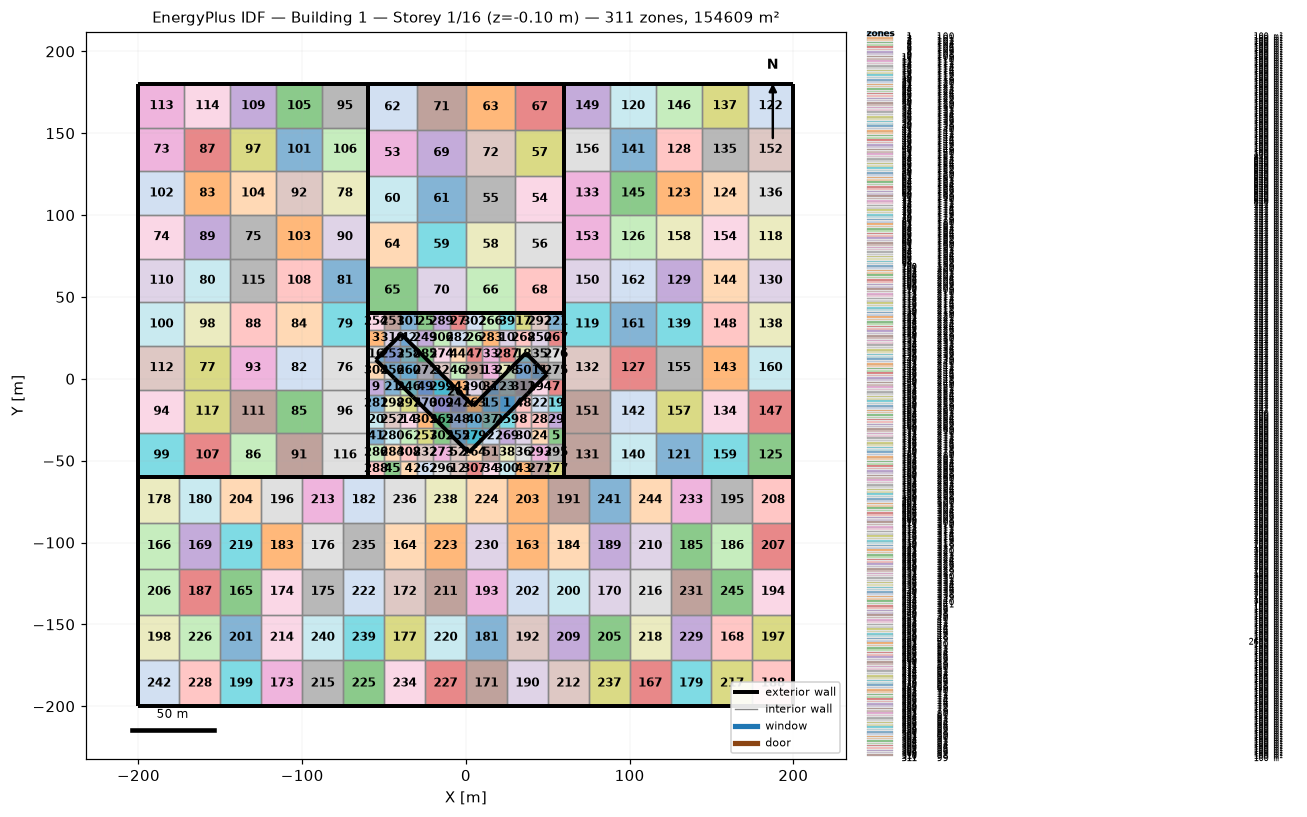
=== STOREY PLAN SPEC (per zone: floor XY polygon, exterior-wall plan segments, windows/doors) ===
zone 1: 100  (100.0 m²)
  floor: (20.00, -10.00) (30.00, -10.00) (30.00, -20.00) (20.00, -20.00)
  interior walls: 4
zone 2: 101  (100.0 m²)
  floor: (10.00, -30.00) (20.00, -30.00) (20.00, -40.00) (10.00, -40.00)
  interior walls: 4
zone 3: 102  (100.0 m²)
  floor: (-60.00, 30.00) (-50.00, 30.00) (-50.00, 20.00) (-60.00, 20.00)
  exterior wall: (-60.00, 30.00) – (-60.00, 20.00)  [10.0 m]
  interior walls: 3
zone 4: 103  (100.0 m²)
  floor: (-40.00, -50.00) (-30.00, -50.00) (-30.00, -60.00) (-40.00, -60.00)
  exterior wall: (-40.00, -60.00) – (-30.00, -60.00)  [10.0 m]
  interior walls: 3
zone 5: 104  (100.0 m²)
  floor: (50.00, -30.00) (60.00, -30.00) (60.00, -40.00) (50.00, -40.00)
  exterior wall: (60.00, -40.00) – (60.00, -30.00)  [10.0 m]
  interior walls: 3
zone 6: 105  (100.0 m²)
  floor: (-40.00, -30.00) (-30.00, -30.00) (-30.00, -40.00) (-40.00, -40.00)
  interior walls: 4
zone 7: 106  (100.0 m²)
  floor: (50.00, 0.00) (60.00, 0.00) (60.00, -10.00) (50.00, -10.00)
  exterior wall: (60.00, -10.00) – (60.00, 0.00)  [10.0 m]
  interior walls: 3
zone 8: 107  (100.0 m²)
  floor: (30.00, -20.00) (40.00, -20.00) (40.00, -30.00) (30.00, -30.00)
  interior walls: 4
zone 9: 108  (100.0 m²)
  floor: (-60.00, 0.00) (-50.00, 0.00) (-50.00, -10.00) (-60.00, -10.00)
  exterior wall: (-60.00, 0.00) – (-60.00, -10.00)  [10.0 m]
  interior walls: 3
zone 10: 109  (100.0 m²)
  floor: (20.00, 30.00) (30.00, 30.00) (30.00, 20.00) (20.00, 20.00)
  interior walls: 4
zone 11: 110  (100.0 m²)
  floor: (40.00, 10.00) (50.00, 10.00) (50.00, 0.00) (40.00, 0.00)
  interior walls: 4
zone 12: 111  (100.0 m²)
  floor: (-10.00, -50.00) (0.00, -50.00) (0.00, -60.00) (-10.00, -60.00)
  exterior wall: (-10.00, -60.00) – (0.00, -60.00)  [10.0 m]
  interior walls: 3
zone 13: 112  (100.0 m²)
  floor: (10.00, 10.00) (20.00, 10.00) (20.00, 0.00) (10.00, 0.00)
  interior walls: 4
zone 14: 113  (100.0 m²)
  floor: (-40.00, -20.00) (-30.00, -20.00) (-30.00, -30.00) (-40.00, -30.00)
  interior walls: 4
zone 15: 114  (100.0 m²)
  floor: (10.00, -10.00) (20.00, -10.00) (20.00, -20.00) (10.00, -20.00)
  interior walls: 4
zone 16: 115  (100.0 m²)
  floor: (-60.00, 20.00) (-50.00, 20.00) (-50.00, 10.00) (-60.00, 10.00)
  exterior wall: (-60.00, 20.00) – (-60.00, 10.00)  [10.0 m]
  interior walls: 3
zone 17: 116  (100.0 m²)
  floor: (30.00, 40.00) (40.00, 40.00) (40.00, 30.00) (30.00, 30.00)
  exterior wall: (40.00, 40.00) – (30.00, 40.00)  [10.0 m]
  interior walls: 3
zone 18: 117  (100.0 m²)
  floor: (30.00, 20.00) (40.00, 20.00) (40.00, 10.00) (30.00, 10.00)
  interior walls: 4
zone 19: 118  (100.0 m²)
  floor: (50.00, -10.00) (60.00, -10.00) (60.00, -20.00) (50.00, -20.00)
  exterior wall: (60.00, -20.00) – (60.00, -10.00)  [10.0 m]
  interior walls: 3
zone 20: 119  (100.0 m²)
  floor: (-60.00, -20.00) (-50.00, -20.00) (-50.00, -30.00) (-60.00, -30.00)
  exterior wall: (-60.00, -20.00) – (-60.00, -30.00)  [10.0 m]
  interior walls: 3
zone 21: 120  (100.0 m²)
  floor: (-50.00, 0.00) (-40.00, 0.00) (-40.00, -10.00) (-50.00, -10.00)
  interior walls: 4
zone 22: 121  (100.0 m²)
  floor: (40.00, -10.00) (50.00, -10.00) (50.00, -20.00) (40.00, -20.00)
  interior walls: 4
zone 23: 122  (100.0 m²)
  floor: (20.00, 0.00) (30.00, 0.00) (30.00, -10.00) (20.00, -10.00)
  interior walls: 4
zone 24: 123  (100.0 m²)
  floor: (40.00, -30.00) (50.00, -30.00) (50.00, -40.00) (40.00, -40.00)
  interior walls: 4
zone 25: 124  (100.0 m²)
  floor: (-30.00, 40.00) (-20.00, 40.00) (-20.00, 30.00) (-30.00, 30.00)
  exterior wall: (-20.00, 40.00) – (-30.00, 40.00)  [10.0 m]
  interior walls: 3
zone 26: 125  (100.0 m²)
  floor: (0.00, 30.00) (10.00, 30.00) (10.00, 20.00) (0.00, 20.00)
  interior walls: 4
zone 27: 126  (100.0 m²)
  floor: (-10.00, 40.00) (0.00, 40.00) (0.00, 30.00) (-10.00, 30.00)
  exterior wall: (0.00, 40.00) – (-10.00, 40.00)  [10.0 m]
  interior walls: 3
zone 28: 127  (100.0 m²)
  floor: (40.00, -20.00) (50.00, -20.00) (50.00, -30.00) (40.00, -30.00)
  interior walls: 4
zone 29: 128  (100.0 m²)
  floor: (50.00, -20.00) (60.00, -20.00) (60.00, -30.00) (50.00, -30.00)
  exterior wall: (60.00, -30.00) – (60.00, -20.00)  [10.0 m]
  interior walls: 3
zone 30: 129  (100.0 m²)
  floor: (30.00, -30.00) (40.00, -30.00) (40.00, -40.00) (30.00, -40.00)
  interior walls: 4
zone 31: 130  (100.0 m²)
  floor: (10.00, 0.00) (20.00, 0.00) (20.00, -10.00) (10.00, -10.00)
  interior walls: 4
zone 32: 131  (100.0 m²)
  floor: (-20.00, 10.00) (-10.00, 10.00) (-10.00, 0.00) (-20.00, 0.00)
  interior walls: 4
zone 33: 132  (100.0 m²)
  floor: (10.00, 20.00) (20.00, 20.00) (20.00, 10.00) (10.00, 10.00)
  interior walls: 4
zone 34: 133  (100.0 m²)
  floor: (10.00, -50.00) (20.00, -50.00) (20.00, -60.00) (10.00, -60.00)
  exterior wall: (10.00, -60.00) – (20.00, -60.00)  [10.0 m]
  interior walls: 3
zone 35: 134  (100.0 m²)
  floor: (40.00, 20.00) (50.00, 20.00) (50.00, 10.00) (40.00, 10.00)
  interior walls: 4
zone 36: 135  (100.0 m²)
  floor: (30.00, -40.00) (40.00, -40.00) (40.00, -50.00) (30.00, -50.00)
  interior walls: 4
zone 37: 136  (100.0 m²)
  floor: (10.00, -20.00) (20.00, -20.00) (20.00, -30.00) (10.00, -30.00)
  interior walls: 4
zone 38: 137  (100.0 m²)
  floor: (20.00, -40.00) (30.00, -40.00) (30.00, -50.00) (20.00, -50.00)
  interior walls: 4
zone 39: 138  (100.0 m²)
  floor: (20.00, 40.00) (30.00, 40.00) (30.00, 30.00) (20.00, 30.00)
  exterior wall: (30.00, 40.00) – (20.00, 40.00)  [10.0 m]
  interior walls: 3
zone 40: 139  (100.0 m²)
  floor: (0.00, -20.00) (10.00, -20.00) (10.00, -30.00) (0.00, -30.00)
  interior walls: 4
zone 41: 140  (100.0 m²)
  floor: (-60.00, -30.00) (-50.00, -30.00) (-50.00, -40.00) (-60.00, -40.00)
  exterior wall: (-60.00, -30.00) – (-60.00, -40.00)  [10.0 m]
  interior walls: 3
zone 42: 141  (100.0 m²)
  floor: (-40.00, 30.00) (-30.00, 30.00) (-30.00, 20.00) (-40.00, 20.00)
  interior walls: 4
zone 43: 142  (100.0 m²)
  floor: (30.00, -50.00) (40.00, -50.00) (40.00, -60.00) (30.00, -60.00)
  exterior wall: (30.00, -60.00) – (40.00, -60.00)  [10.0 m]
  interior walls: 3
zone 44: 143  (100.0 m²)
  floor: (-10.00, 20.00) (0.00, 20.00) (0.00, 10.00) (-10.00, 10.00)
  interior walls: 4
zone 45: 144  (100.0 m²)
  floor: (-50.00, -50.00) (-40.00, -50.00) (-40.00, -60.00) (-50.00, -60.00)
  exterior wall: (-50.00, -60.00) – (-40.00, -60.00)  [10.0 m]
  interior walls: 3
zone 46: 145  (100.0 m²)
  floor: (-10.00, 10.00) (0.00, 10.00) (0.00, 0.00) (-10.00, 0.00)
  interior walls: 4
zone 47: 146  (100.0 m²)
  floor: (0.00, 20.00) (10.00, 20.00) (10.00, 10.00) (0.00, 10.00)
  interior walls: 4
zone 48: 147  (100.0 m²)
  floor: (30.00, -10.00) (40.00, -10.00) (40.00, -20.00) (30.00, -20.00)
  interior walls: 4
zone 49: 148  (100.0 m²)
  floor: (-30.00, 0.00) (-20.00, 0.00) (-20.00, -10.00) (-30.00, -10.00)
  interior walls: 4
zone 50: 149  (100.0 m²)
  floor: (30.00, 10.00) (40.00, 10.00) (40.00, 0.00) (30.00, 0.00)
  interior walls: 4
zone 51: 150  (100.0 m²)
  floor: (10.00, -40.00) (20.00, -40.00) (20.00, -50.00) (10.00, -50.00)
  interior walls: 4
zone 52: 151  (100.0 m²)
  floor: (-10.00, -40.00) (0.00, -40.00) (0.00, -50.00) (-10.00, -50.00)
  interior walls: 4
zone 53: 152  (840.0 m²)
  floor: (-60.00, 152.00) (-30.00, 152.00) (-30.00, 124.00) (-60.00, 124.00)
  exterior wall: (-60.00, 152.00) – (-60.00, 124.00)  [28.0 m]
  interior walls: 3
zone 54: 153  (840.0 m²)
  floor: (30.00, 124.00) (60.00, 124.00) (60.00, 96.00) (30.00, 96.00)
  exterior wall: (60.00, 96.00) – (60.00, 124.00)  [28.0 m]
  interior walls: 3
zone 55: 154  (840.0 m²)
  floor: (0.00, 124.00) (30.00, 124.00) (30.00, 96.00) (0.00, 96.00)
  interior walls: 4
zone 56: 155  (840.0 m²)
  floor: (30.00, 96.00) (60.00, 96.00) (60.00, 68.00) (30.00, 68.00)
  exterior wall: (60.00, 68.00) – (60.00, 96.00)  [28.0 m]
  interior walls: 3
zone 57: 156  (840.0 m²)
  floor: (30.00, 152.00) (60.00, 152.00) (60.00, 124.00) (30.00, 124.00)
  exterior wall: (60.00, 124.00) – (60.00, 152.00)  [28.0 m]
  interior walls: 3
zone 58: 157  (840.0 m²)
  floor: (0.00, 96.00) (30.00, 96.00) (30.00, 68.00) (0.00, 68.00)
  interior walls: 4
zone 59: 158  (840.0 m²)
  floor: (-30.00, 96.00) (0.00, 96.00) (0.00, 68.00) (-30.00, 68.00)
  interior walls: 4
zone 60: 159  (840.0 m²)
  floor: (-60.00, 124.00) (-30.00, 124.00) (-30.00, 96.00) (-60.00, 96.00)
  exterior wall: (-60.00, 124.00) – (-60.00, 96.00)  [28.0 m]
  interior walls: 3
zone 61: 160  (840.0 m²)
  floor: (-30.00, 124.00) (0.00, 124.00) (0.00, 96.00) (-30.00, 96.00)
  interior walls: 4
zone 62: 161  (840.0 m²)
  floor: (-60.00, 180.00) (-30.00, 180.00) (-30.00, 152.00) (-60.00, 152.00)
  exterior wall: (-30.00, 180.00) – (-60.00, 180.00)  [30.0 m]
  exterior wall: (-60.00, 180.00) – (-60.00, 152.00)  [28.0 m]
  interior walls: 2
zone 63: 162  (840.0 m²)
  floor: (0.00, 180.00) (30.00, 180.00) (30.00, 152.00) (0.00, 152.00)
  exterior wall: (30.00, 180.00) – (0.00, 180.00)  [30.0 m]
  interior walls: 3
zone 64: 163  (840.0 m²)
  floor: (-60.00, 96.00) (-30.00, 96.00) (-30.00, 68.00) (-60.00, 68.00)
  exterior wall: (-60.00, 96.00) – (-60.00, 68.00)  [28.0 m]
  interior walls: 3
zone 65: 164  (840.0 m²)
  floor: (-60.00, 68.00) (-30.00, 68.00) (-30.00, 40.00) (-60.00, 40.00)
  exterior wall: (-60.00, 40.00) – (-30.00, 40.00)  [30.0 m]
  exterior wall: (-60.00, 68.00) – (-60.00, 40.00)  [28.0 m]
  interior walls: 2
zone 66: 165  (840.0 m²)
  floor: (0.00, 68.00) (30.00, 68.00) (30.00, 40.00) (0.00, 40.00)
  exterior wall: (0.00, 40.00) – (30.00, 40.00)  [30.0 m]
  interior walls: 3
zone 67: 166  (840.0 m²)
  floor: (30.00, 180.00) (60.00, 180.00) (60.00, 152.00) (30.00, 152.00)
  exterior wall: (60.00, 180.00) – (30.00, 180.00)  [30.0 m]
  exterior wall: (60.00, 152.00) – (60.00, 180.00)  [28.0 m]
  interior walls: 2
zone 68: 167  (840.0 m²)
  floor: (30.00, 68.00) (60.00, 68.00) (60.00, 40.00) (30.00, 40.00)
  exterior wall: (60.00, 40.00) – (60.00, 68.00)  [28.0 m]
  exterior wall: (30.00, 40.00) – (60.00, 40.00)  [30.0 m]
  interior walls: 2
zone 69: 168  (840.0 m²)
  floor: (-30.00, 152.00) (0.00, 152.00) (0.00, 124.00) (-30.00, 124.00)
  interior walls: 4
zone 70: 169  (840.0 m²)
  floor: (-30.00, 68.00) (0.00, 68.00) (0.00, 40.00) (-30.00, 40.00)
  exterior wall: (-30.00, 40.00) – (0.00, 40.00)  [30.0 m]
  interior walls: 3
zone 71: 170  (840.0 m²)
  floor: (-30.00, 180.00) (0.00, 180.00) (0.00, 152.00) (-30.00, 152.00)
  exterior wall: (0.00, 180.00) – (-30.00, 180.00)  [30.0 m]
  interior walls: 3
zone 72: 171  (840.0 m²)
  floor: (0.00, 152.00) (30.00, 152.00) (30.00, 124.00) (0.00, 124.00)
  interior walls: 4
zone 73: 172  (746.7 m²)
  floor: (-200.00, 153.33) (-172.00, 153.33) (-172.00, 126.67) (-200.00, 126.67)
  exterior wall: (-200.00, 153.33) – (-200.00, 126.67)  [26.7 m]
  interior walls: 3
zone 74: 173  (746.7 m²)
  floor: (-200.00, 100.00) (-172.00, 100.00) (-172.00, 73.33) (-200.00, 73.33)
  exterior wall: (-200.00, 100.00) – (-200.00, 73.33)  [26.7 m]
  interior walls: 3
zone 75: 174  (746.7 m²)
  floor: (-144.00, 100.00) (-116.00, 100.00) (-116.00, 73.33) (-144.00, 73.33)
  interior walls: 4
zone 76: 175  (746.7 m²)
  floor: (-88.00, 20.00) (-60.00, 20.00) (-60.00, -6.67) (-88.00, -6.67)
  exterior wall: (-60.00, -6.67) – (-60.00, 20.00)  [26.7 m]
  interior walls: 3
zone 77: 176  (746.7 m²)
  floor: (-172.00, 20.00) (-144.00, 20.00) (-144.00, -6.67) (-172.00, -6.67)
  interior walls: 4
zone 78: 177  (746.7 m²)
  floor: (-88.00, 126.67) (-60.00, 126.67) (-60.00, 100.00) (-88.00, 100.00)
  exterior wall: (-60.00, 100.00) – (-60.00, 126.67)  [26.7 m]
  interior walls: 3
zone 79: 178  (746.7 m²)
  floor: (-88.00, 46.67) (-60.00, 46.67) (-60.00, 20.00) (-88.00, 20.00)
  exterior wall: (-60.00, 20.00) – (-60.00, 46.67)  [26.7 m]
  interior walls: 3
zone 80: 179  (746.7 m²)
  floor: (-172.00, 73.33) (-144.00, 73.33) (-144.00, 46.67) (-172.00, 46.67)
  interior walls: 4
zone 81: 180  (746.7 m²)
  floor: (-88.00, 73.33) (-60.00, 73.33) (-60.00, 46.67) (-88.00, 46.67)
  exterior wall: (-60.00, 46.67) – (-60.00, 73.33)  [26.7 m]
  interior walls: 3
zone 82: 181  (746.7 m²)
  floor: (-116.00, 20.00) (-88.00, 20.00) (-88.00, -6.67) (-116.00, -6.67)
  interior walls: 4
zone 83: 182  (746.7 m²)
  floor: (-172.00, 126.67) (-144.00, 126.67) (-144.00, 100.00) (-172.00, 100.00)
  interior walls: 4
zone 84: 183  (746.7 m²)
  floor: (-116.00, 46.67) (-88.00, 46.67) (-88.00, 20.00) (-116.00, 20.00)
  interior walls: 4
zone 85: 184  (746.7 m²)
  floor: (-116.00, -6.67) (-88.00, -6.67) (-88.00, -33.33) (-116.00, -33.33)
  interior walls: 4
zone 86: 185  (746.7 m²)
  floor: (-144.00, -33.33) (-116.00, -33.33) (-116.00, -60.00) (-144.00, -60.00)
  exterior wall: (-144.00, -60.00) – (-116.00, -60.00)  [28.0 m]
  interior walls: 3
zone 87: 186  (746.7 m²)
  floor: (-172.00, 153.33) (-144.00, 153.33) (-144.00, 126.67) (-172.00, 126.67)
  interior walls: 4
zone 88: 187  (746.7 m²)
  floor: (-144.00, 46.67) (-116.00, 46.67) (-116.00, 20.00) (-144.00, 20.00)
  interior walls: 4
zone 89: 188  (746.7 m²)
  floor: (-172.00, 100.00) (-144.00, 100.00) (-144.00, 73.33) (-172.00, 73.33)
  interior walls: 4
zone 90: 189  (746.7 m²)
  floor: (-88.00, 100.00) (-60.00, 100.00) (-60.00, 73.33) (-88.00, 73.33)
  exterior wall: (-60.00, 73.33) – (-60.00, 100.00)  [26.7 m]
  interior walls: 3
zone 91: 190  (746.7 m²)
  floor: (-116.00, -33.33) (-88.00, -33.33) (-88.00, -60.00) (-116.00, -60.00)
  exterior wall: (-116.00, -60.00) – (-88.00, -60.00)  [28.0 m]
  interior walls: 3
zone 92: 191  (746.7 m²)
  floor: (-116.00, 126.67) (-88.00, 126.67) (-88.00, 100.00) (-116.00, 100.00)
  interior walls: 4
zone 93: 192  (746.7 m²)
  floor: (-144.00, 20.00) (-116.00, 20.00) (-116.00, -6.67) (-144.00, -6.67)
  interior walls: 4
zone 94: 193  (746.7 m²)
  floor: (-200.00, -6.67) (-172.00, -6.67) (-172.00, -33.33) (-200.00, -33.33)
  exterior wall: (-200.00, -6.67) – (-200.00, -33.33)  [26.7 m]
  interior walls: 3
zone 95: 194  (746.7 m²)
  floor: (-88.00, 180.00) (-60.00, 180.00) (-60.00, 153.33) (-88.00, 153.33)
  exterior wall: (-60.00, 180.00) – (-88.00, 180.00)  [28.0 m]
  exterior wall: (-60.00, 153.33) – (-60.00, 180.00)  [26.7 m]
  interior walls: 2
zone 96: 195  (746.7 m²)
  floor: (-88.00, -6.67) (-60.00, -6.67) (-60.00, -33.33) (-88.00, -33.33)
  exterior wall: (-60.00, -33.33) – (-60.00, -6.67)  [26.7 m]
  interior walls: 3
zone 97: 196  (746.7 m²)
  floor: (-144.00, 153.33) (-116.00, 153.33) (-116.00, 126.67) (-144.00, 126.67)
  interior walls: 4
zone 98: 197  (746.7 m²)
  floor: (-172.00, 46.67) (-144.00, 46.67) (-144.00, 20.00) (-172.00, 20.00)
  interior walls: 4
zone 99: 198  (746.7 m²)
  floor: (-200.00, -33.33) (-172.00, -33.33) (-172.00, -60.00) (-200.00, -60.00)
  exterior wall: (-200.00, -60.00) – (-172.00, -60.00)  [28.0 m]
  exterior wall: (-200.00, -33.33) – (-200.00, -60.00)  [26.7 m]
  interior walls: 2
zone 100: 199  (746.7 m²)
  floor: (-200.00, 46.67) (-172.00, 46.67) (-172.00, 20.00) (-200.00, 20.00)
  exterior wall: (-200.00, 46.67) – (-200.00, 20.00)  [26.7 m]
  interior walls: 3
zone 101: 200  (746.7 m²)
  floor: (-116.00, 153.33) (-88.00, 153.33) (-88.00, 126.67) (-116.00, 126.67)
  interior walls: 4
zone 102: 201  (746.7 m²)
  floor: (-200.00, 126.67) (-172.00, 126.67) (-172.00, 100.00) (-200.00, 100.00)
  exterior wall: (-200.00, 126.67) – (-200.00, 100.00)  [26.7 m]
  interior walls: 3
zone 103: 202  (746.7 m²)
  floor: (-116.00, 100.00) (-88.00, 100.00) (-88.00, 73.33) (-116.00, 73.33)
  interior walls: 4
zone 104: 203  (746.7 m²)
  floor: (-144.00, 126.67) (-116.00, 126.67) (-116.00, 100.00) (-144.00, 100.00)
  interior walls: 4
zone 105: 204  (746.7 m²)
  floor: (-116.00, 180.00) (-88.00, 180.00) (-88.00, 153.33) (-116.00, 153.33)
  exterior wall: (-88.00, 180.00) – (-116.00, 180.00)  [28.0 m]
  interior walls: 3
zone 106: 205  (746.7 m²)
  floor: (-88.00, 153.33) (-60.00, 153.33) (-60.00, 126.67) (-88.00, 126.67)
  exterior wall: (-60.00, 126.67) – (-60.00, 153.33)  [26.7 m]
  interior walls: 3
zone 107: 206  (746.7 m²)
  floor: (-172.00, -33.33) (-144.00, -33.33) (-144.00, -60.00) (-172.00, -60.00)
  exterior wall: (-172.00, -60.00) – (-144.00, -60.00)  [28.0 m]
  interior walls: 3
zone 108: 207  (746.7 m²)
  floor: (-116.00, 73.33) (-88.00, 73.33) (-88.00, 46.67) (-116.00, 46.67)
  interior walls: 4
zone 109: 208  (746.7 m²)
  floor: (-144.00, 180.00) (-116.00, 180.00) (-116.00, 153.33) (-144.00, 153.33)
  exterior wall: (-116.00, 180.00) – (-144.00, 180.00)  [28.0 m]
  interior walls: 3
zone 110: 209  (746.7 m²)
  floor: (-200.00, 73.33) (-172.00, 73.33) (-172.00, 46.67) (-200.00, 46.67)
  exterior wall: (-200.00, 73.33) – (-200.00, 46.67)  [26.7 m]
  interior walls: 3
zone 111: 210  (746.7 m²)
  floor: (-144.00, -6.67) (-116.00, -6.67) (-116.00, -33.33) (-144.00, -33.33)
  interior walls: 4
zone 112: 211  (746.7 m²)
  floor: (-200.00, 20.00) (-172.00, 20.00) (-172.00, -6.67) (-200.00, -6.67)
  exterior wall: (-200.00, 20.00) – (-200.00, -6.67)  [26.7 m]
  interior walls: 3
zone 113: 212  (746.7 m²)
  floor: (-200.00, 180.00) (-172.00, 180.00) (-172.00, 153.33) (-200.00, 153.33)
  exterior wall: (-172.00, 180.00) – (-200.00, 180.00)  [28.0 m]
  exterior wall: (-200.00, 180.00) – (-200.00, 153.33)  [26.7 m]
  interior walls: 2
zone 114: 213  (746.7 m²)
  floor: (-172.00, 180.00) (-144.00, 180.00) (-144.00, 153.33) (-172.00, 153.33)
  exterior wall: (-144.00, 180.00) – (-172.00, 180.00)  [28.0 m]
  interior walls: 3
zone 115: 214  (746.7 m²)
  floor: (-144.00, 73.33) (-116.00, 73.33) (-116.00, 46.67) (-144.00, 46.67)
  interior walls: 4
zone 116: 215  (746.7 m²)
  floor: (-88.00, -33.33) (-60.00, -33.33) (-60.00, -60.00) (-88.00, -60.00)
  exterior wall: (-60.00, -60.00) – (-60.00, -33.33)  [26.7 m]
  exterior wall: (-88.00, -60.00) – (-60.00, -60.00)  [28.0 m]
  interior walls: 2
zone 117: 216  (746.7 m²)
  floor: (-172.00, -6.67) (-144.00, -6.67) (-144.00, -33.33) (-172.00, -33.33)
  interior walls: 4
zone 118: 217  (746.7 m²)
  floor: (172.00, 100.00) (200.00, 100.00) (200.00, 73.33) (172.00, 73.33)
  exterior wall: (200.00, 73.33) – (200.00, 100.00)  [26.7 m]
  interior walls: 3
zone 119: 218  (746.7 m²)
  floor: (60.00, 46.67) (88.00, 46.67) (88.00, 20.00) (60.00, 20.00)
  exterior wall: (60.00, 46.67) – (60.00, 20.00)  [26.7 m]
  interior walls: 3
zone 120: 219  (746.7 m²)
  floor: (88.00, 180.00) (116.00, 180.00) (116.00, 153.33) (88.00, 153.33)
  exterior wall: (116.00, 180.00) – (88.00, 180.00)  [28.0 m]
  interior walls: 3
zone 121: 220  (746.7 m²)
  floor: (116.00, -33.33) (144.00, -33.33) (144.00, -60.00) (116.00, -60.00)
  exterior wall: (116.00, -60.00) – (144.00, -60.00)  [28.0 m]
  interior walls: 3
zone 122: 221  (746.7 m²)
  floor: (172.00, 180.00) (200.00, 180.00) (200.00, 153.33) (172.00, 153.33)
  exterior wall: (200.00, 180.00) – (172.00, 180.00)  [28.0 m]
  exterior wall: (200.00, 153.33) – (200.00, 180.00)  [26.7 m]
  interior walls: 2
zone 123: 222  (746.7 m²)
  floor: (116.00, 126.67) (144.00, 126.67) (144.00, 100.00) (116.00, 100.00)
  interior walls: 4
zone 124: 223  (746.7 m²)
  floor: (144.00, 126.67) (172.00, 126.67) (172.00, 100.00) (144.00, 100.00)
  interior walls: 4
zone 125: 224  (746.7 m²)
  floor: (172.00, -33.33) (200.00, -33.33) (200.00, -60.00) (172.00, -60.00)
  exterior wall: (200.00, -60.00) – (200.00, -33.33)  [26.7 m]
  exterior wall: (172.00, -60.00) – (200.00, -60.00)  [28.0 m]
  interior walls: 2
zone 126: 225  (746.7 m²)
  floor: (88.00, 100.00) (116.00, 100.00) (116.00, 73.33) (88.00, 73.33)
  interior walls: 4
zone 127: 226  (746.7 m²)
  floor: (88.00, 20.00) (116.00, 20.00) (116.00, -6.67) (88.00, -6.67)
  interior walls: 4
zone 128: 227  (746.7 m²)
  floor: (116.00, 153.33) (144.00, 153.33) (144.00, 126.67) (116.00, 126.67)
  interior walls: 4
zone 129: 228  (746.7 m²)
  floor: (116.00, 73.33) (144.00, 73.33) (144.00, 46.67) (116.00, 46.67)
  interior walls: 4
zone 130: 229  (746.7 m²)
  floor: (172.00, 73.33) (200.00, 73.33) (200.00, 46.67) (172.00, 46.67)
  exterior wall: (200.00, 46.67) – (200.00, 73.33)  [26.7 m]
  interior walls: 3
zone 131: 230  (746.7 m²)
  floor: (60.00, -33.33) (88.00, -33.33) (88.00, -60.00) (60.00, -60.00)
  exterior wall: (60.00, -60.00) – (88.00, -60.00)  [28.0 m]
  exterior wall: (60.00, -33.33) – (60.00, -60.00)  [26.7 m]
  interior walls: 2
zone 132: 231  (746.7 m²)
  floor: (60.00, 20.00) (88.00, 20.00) (88.00, -6.67) (60.00, -6.67)
  exterior wall: (60.00, 20.00) – (60.00, -6.67)  [26.7 m]
  interior walls: 3
zone 133: 232  (746.7 m²)
  floor: (60.00, 126.67) (88.00, 126.67) (88.00, 100.00) (60.00, 100.00)
  exterior wall: (60.00, 126.67) – (60.00, 100.00)  [26.7 m]
  interior walls: 3
zone 134: 233  (746.7 m²)
  floor: (144.00, -6.67) (172.00, -6.67) (172.00, -33.33) (144.00, -33.33)
  interior walls: 4
zone 135: 234  (746.7 m²)
  floor: (144.00, 153.33) (172.00, 153.33) (172.00, 126.67) (144.00, 126.67)
  interior walls: 4
zone 136: 235  (746.7 m²)
  floor: (172.00, 126.67) (200.00, 126.67) (200.00, 100.00) (172.00, 100.00)
  exterior wall: (200.00, 100.00) – (200.00, 126.67)  [26.7 m]
  interior walls: 3
zone 137: 236  (746.7 m²)
  floor: (144.00, 180.00) (172.00, 180.00) (172.00, 153.33) (144.00, 153.33)
  exterior wall: (172.00, 180.00) – (144.00, 180.00)  [28.0 m]
  interior walls: 3
zone 138: 237  (746.7 m²)
  floor: (172.00, 46.67) (200.00, 46.67) (200.00, 20.00) (172.00, 20.00)
  exterior wall: (200.00, 20.00) – (200.00, 46.67)  [26.7 m]
  interior walls: 3
zone 139: 238  (746.7 m²)
  floor: (116.00, 46.67) (144.00, 46.67) (144.00, 20.00) (116.00, 20.00)
  interior walls: 4
zone 140: 239  (746.7 m²)
  floor: (88.00, -33.33) (116.00, -33.33) (116.00, -60.00) (88.00, -60.00)
  exterior wall: (88.00, -60.00) – (116.00, -60.00)  [28.0 m]
  interior walls: 3
zone 141: 240  (746.7 m²)
  floor: (88.00, 153.33) (116.00, 153.33) (116.00, 126.67) (88.00, 126.67)
  interior walls: 4
zone 142: 241  (746.7 m²)
  floor: (88.00, -6.67) (116.00, -6.67) (116.00, -33.33) (88.00, -33.33)
  interior walls: 4
zone 143: 242  (746.7 m²)
  floor: (144.00, 20.00) (172.00, 20.00) (172.00, -6.67) (144.00, -6.67)
  interior walls: 4
zone 144: 243  (746.7 m²)
  floor: (144.00, 73.33) (172.00, 73.33) (172.00, 46.67) (144.00, 46.67)
  interior walls: 4
zone 145: 244  (746.7 m²)
  floor: (88.00, 126.67) (116.00, 126.67) (116.00, 100.00) (88.00, 100.00)
  interior walls: 4
zone 146: 245  (746.7 m²)
  floor: (116.00, 180.00) (144.00, 180.00) (144.00, 153.33) (116.00, 153.33)
  exterior wall: (144.00, 180.00) – (116.00, 180.00)  [28.0 m]
  interior walls: 3
zone 147: 246  (746.7 m²)
  floor: (172.00, -6.67) (200.00, -6.67) (200.00, -33.33) (172.00, -33.33)
  exterior wall: (200.00, -33.33) – (200.00, -6.67)  [26.7 m]
  interior walls: 3
zone 148: 247  (746.7 m²)
  floor: (144.00, 46.67) (172.00, 46.67) (172.00, 20.00) (144.00, 20.00)
  interior walls: 4
zone 149: 248  (746.7 m²)
  floor: (60.00, 180.00) (88.00, 180.00) (88.00, 153.33) (60.00, 153.33)
  exterior wall: (88.00, 180.00) – (60.00, 180.00)  [28.0 m]
  exterior wall: (60.00, 180.00) – (60.00, 153.33)  [26.7 m]
  interior walls: 2
zone 150: 249  (746.7 m²)
  floor: (60.00, 73.33) (88.00, 73.33) (88.00, 46.67) (60.00, 46.67)
  exterior wall: (60.00, 73.33) – (60.00, 46.67)  [26.7 m]
  interior walls: 3
zone 151: 250  (746.7 m²)
  floor: (60.00, -6.67) (88.00, -6.67) (88.00, -33.33) (60.00, -33.33)
  exterior wall: (60.00, -6.67) – (60.00, -33.33)  [26.7 m]
  interior walls: 3
zone 152: 251  (746.7 m²)
  floor: (172.00, 153.33) (200.00, 153.33) (200.00, 126.67) (172.00, 126.67)
  exterior wall: (200.00, 126.67) – (200.00, 153.33)  [26.7 m]
  interior walls: 3
zone 153: 252  (746.7 m²)
  floor: (60.00, 100.00) (88.00, 100.00) (88.00, 73.33) (60.00, 73.33)
  exterior wall: (60.00, 100.00) – (60.00, 73.33)  [26.7 m]
  interior walls: 3
zone 154: 253  (746.7 m²)
  floor: (144.00, 100.00) (172.00, 100.00) (172.00, 73.33) (144.00, 73.33)
  interior walls: 4
zone 155: 254  (746.7 m²)
  floor: (116.00, 20.00) (144.00, 20.00) (144.00, -6.67) (116.00, -6.67)
  interior walls: 4
zone 156: 255  (746.7 m²)
  floor: (60.00, 153.33) (88.00, 153.33) (88.00, 126.67) (60.00, 126.67)
  exterior wall: (60.00, 153.33) – (60.00, 126.67)  [26.7 m]
  interior walls: 3
zone 157: 256  (746.7 m²)
  floor: (116.00, -6.67) (144.00, -6.67) (144.00, -33.33) (116.00, -33.33)
  interior walls: 4
zone 158: 257  (746.7 m²)
  floor: (116.00, 100.00) (144.00, 100.00) (144.00, 73.33) (116.00, 73.33)
  interior walls: 4
zone 159: 258  (746.7 m²)
  floor: (144.00, -33.33) (172.00, -33.33) (172.00, -60.00) (144.00, -60.00)
  exterior wall: (144.00, -60.00) – (172.00, -60.00)  [28.0 m]
  interior walls: 3
zone 160: 259  (746.7 m²)
  floor: (172.00, 20.00) (200.00, 20.00) (200.00, -6.67) (172.00, -6.67)
  exterior wall: (200.00, -6.67) – (200.00, 20.00)  [26.7 m]
  interior walls: 3
zone 161: 260  (746.7 m²)
  floor: (88.00, 46.67) (116.00, 46.67) (116.00, 20.00) (88.00, 20.00)
  interior walls: 4
zone 162: 261  (746.7 m²)
  floor: (88.00, 73.33) (116.00, 73.33) (116.00, 46.67) (88.00, 46.67)
  interior walls: 4
zone 163: 262  (700.0 m²)
  floor: (25.00, -88.00) (50.00, -88.00) (50.00, -116.00) (25.00, -116.00)
  interior walls: 4
zone 164: 263  (700.0 m²)
  floor: (-50.00, -88.00) (-25.00, -88.00) (-25.00, -116.00) (-50.00, -116.00)
  interior walls: 4
zone 165: 264  (700.0 m²)
  floor: (-150.00, -116.00) (-125.00, -116.00) (-125.00, -144.00) (-150.00, -144.00)
  interior walls: 4
zone 166: 265  (700.0 m²)
  floor: (-200.00, -88.00) (-175.00, -88.00) (-175.00, -116.00) (-200.00, -116.00)
  exterior wall: (-200.00, -88.00) – (-200.00, -116.00)  [28.0 m]
  interior walls: 3
zone 167: 266  (700.0 m²)
  floor: (100.00, -172.00) (125.00, -172.00) (125.00, -200.00) (100.00, -200.00)
  exterior wall: (100.00, -200.00) – (125.00, -200.00)  [25.0 m]
  interior walls: 3
zone 168: 267  (700.0 m²)
  floor: (150.00, -144.00) (175.00, -144.00) (175.00, -172.00) (150.00, -172.00)
  interior walls: 4
zone 169: 268  (700.0 m²)
  floor: (-175.00, -88.00) (-150.00, -88.00) (-150.00, -116.00) (-175.00, -116.00)
  interior walls: 4
zone 170: 269  (700.0 m²)
  floor: (75.00, -116.00) (100.00, -116.00) (100.00, -144.00) (75.00, -144.00)
  interior walls: 4
zone 171: 270  (700.0 m²)
  floor: (0.00, -172.00) (25.00, -172.00) (25.00, -200.00) (0.00, -200.00)
  exterior wall: (0.00, -200.00) – (25.00, -200.00)  [25.0 m]
  interior walls: 3
zone 172: 271  (700.0 m²)
  floor: (-50.00, -116.00) (-25.00, -116.00) (-25.00, -144.00) (-50.00, -144.00)
  interior walls: 4
zone 173: 272  (700.0 m²)
  floor: (-125.00, -172.00) (-100.00, -172.00) (-100.00, -200.00) (-125.00, -200.00)
  exterior wall: (-125.00, -200.00) – (-100.00, -200.00)  [25.0 m]
  interior walls: 3
zone 174: 273  (700.0 m²)
  floor: (-125.00, -116.00) (-100.00, -116.00) (-100.00, -144.00) (-125.00, -144.00)
  interior walls: 4
zone 175: 274  (700.0 m²)
  floor: (-100.00, -116.00) (-75.00, -116.00) (-75.00, -144.00) (-100.00, -144.00)
  interior walls: 4
zone 176: 275  (700.0 m²)
  floor: (-100.00, -88.00) (-75.00, -88.00) (-75.00, -116.00) (-100.00, -116.00)
  interior walls: 4
zone 177: 276  (700.0 m²)
  floor: (-50.00, -144.00) (-25.00, -144.00) (-25.00, -172.00) (-50.00, -172.00)
  interior walls: 4
zone 178: 277  (700.0 m²)
  floor: (-200.00, -60.00) (-175.00, -60.00) (-175.00, -88.00) (-200.00, -88.00)
  exterior wall: (-175.00, -60.00) – (-200.00, -60.00)  [25.0 m]
  exterior wall: (-200.00, -60.00) – (-200.00, -88.00)  [28.0 m]
  interior walls: 2
zone 179: 278  (700.0 m²)
  floor: (125.00, -172.00) (150.00, -172.00) (150.00, -200.00) (125.00, -200.00)
  exterior wall: (125.00, -200.00) – (150.00, -200.00)  [25.0 m]
  interior walls: 3
zone 180: 279  (700.0 m²)
  floor: (-175.00, -60.00) (-150.00, -60.00) (-150.00, -88.00) (-175.00, -88.00)
  exterior wall: (-150.00, -60.00) – (-175.00, -60.00)  [25.0 m]
  interior walls: 3
zone 181: 280  (700.0 m²)
  floor: (0.00, -144.00) (25.00, -144.00) (25.00, -172.00) (0.00, -172.00)
  interior walls: 4
zone 182: 281  (700.0 m²)
  floor: (-75.00, -60.00) (-50.00, -60.00) (-50.00, -88.00) (-75.00, -88.00)
  exterior wall: (-50.00, -60.00) – (-75.00, -60.00)  [25.0 m]
  interior walls: 3
zone 183: 282  (700.0 m²)
  floor: (-125.00, -88.00) (-100.00, -88.00) (-100.00, -116.00) (-125.00, -116.00)
  interior walls: 4
zone 184: 283  (700.0 m²)
  floor: (50.00, -88.00) (75.00, -88.00) (75.00, -116.00) (50.00, -116.00)
  interior walls: 4
zone 185: 284  (700.0 m²)
  floor: (125.00, -88.00) (150.00, -88.00) (150.00, -116.00) (125.00, -116.00)
  interior walls: 4
zone 186: 285  (700.0 m²)
  floor: (150.00, -88.00) (175.00, -88.00) (175.00, -116.00) (150.00, -116.00)
  interior walls: 4
zone 187: 286  (700.0 m²)
  floor: (-175.00, -116.00) (-150.00, -116.00) (-150.00, -144.00) (-175.00, -144.00)
  interior walls: 4
zone 188: 287  (700.0 m²)
  floor: (175.00, -172.00) (200.00, -172.00) (200.00, -200.00) (175.00, -200.00)
  exterior wall: (200.00, -200.00) – (200.00, -172.00)  [28.0 m]
  exterior wall: (175.00, -200.00) – (200.00, -200.00)  [25.0 m]
  interior walls: 2
zone 189: 288  (700.0 m²)
  floor: (75.00, -88.00) (100.00, -88.00) (100.00, -116.00) (75.00, -116.00)
  interior walls: 4
zone 190: 289  (700.0 m²)
  floor: (25.00, -172.00) (50.00, -172.00) (50.00, -200.00) (25.00, -200.00)
  exterior wall: (25.00, -200.00) – (50.00, -200.00)  [25.0 m]
  interior walls: 3
zone 191: 290  (700.0 m²)
  floor: (50.00, -60.00) (75.00, -60.00) (75.00, -88.00) (50.00, -88.00)
  exterior wall: (75.00, -60.00) – (50.00, -60.00)  [25.0 m]
  interior walls: 3
zone 192: 291  (700.0 m²)
  floor: (25.00, -144.00) (50.00, -144.00) (50.00, -172.00) (25.00, -172.00)
  interior walls: 4
zone 193: 292  (700.0 m²)
  floor: (0.00, -116.00) (25.00, -116.00) (25.00, -144.00) (0.00, -144.00)
  interior walls: 4
zone 194: 293  (700.0 m²)
  floor: (175.00, -116.00) (200.00, -116.00) (200.00, -144.00) (175.00, -144.00)
  exterior wall: (200.00, -144.00) – (200.00, -116.00)  [28.0 m]
  interior walls: 3
zone 195: 294  (700.0 m²)
  floor: (150.00, -60.00) (175.00, -60.00) (175.00, -88.00) (150.00, -88.00)
  exterior wall: (175.00, -60.00) – (150.00, -60.00)  [25.0 m]
  interior walls: 3
zone 196: 295  (700.0 m²)
  floor: (-125.00, -60.00) (-100.00, -60.00) (-100.00, -88.00) (-125.00, -88.00)
  exterior wall: (-100.00, -60.00) – (-125.00, -60.00)  [25.0 m]
  interior walls: 3
zone 197: 296  (700.0 m²)
  floor: (175.00, -144.00) (200.00, -144.00) (200.00, -172.00) (175.00, -172.00)
  exterior wall: (200.00, -172.00) – (200.00, -144.00)  [28.0 m]
  interior walls: 3
zone 198: 297  (700.0 m²)
  floor: (-200.00, -144.00) (-175.00, -144.00) (-175.00, -172.00) (-200.00, -172.00)
  exterior wall: (-200.00, -144.00) – (-200.00, -172.00)  [28.0 m]
  interior walls: 3
zone 199: 298  (700.0 m²)
  floor: (-150.00, -172.00) (-125.00, -172.00) (-125.00, -200.00) (-150.00, -200.00)
  exterior wall: (-150.00, -200.00) – (-125.00, -200.00)  [25.0 m]
  interior walls: 3
zone 200: 299  (700.0 m²)
  floor: (50.00, -116.00) (75.00, -116.00) (75.00, -144.00) (50.00, -144.00)
  interior walls: 4
zone 201: 300  (700.0 m²)
  floor: (-150.00, -144.00) (-125.00, -144.00) (-125.00, -172.00) (-150.00, -172.00)
  interior walls: 4
zone 202: 301  (700.0 m²)
  floor: (25.00, -116.00) (50.00, -116.00) (50.00, -144.00) (25.00, -144.00)
  interior walls: 4
zone 203: 302  (700.0 m²)
  floor: (25.00, -60.00) (50.00, -60.00) (50.00, -88.00) (25.00, -88.00)
  exterior wall: (50.00, -60.00) – (25.00, -60.00)  [25.0 m]
  interior walls: 3
zone 204: 303  (700.0 m²)
  floor: (-150.00, -60.00) (-125.00, -60.00) (-125.00, -88.00) (-150.00, -88.00)
  exterior wall: (-125.00, -60.00) – (-150.00, -60.00)  [25.0 m]
  interior walls: 3
zone 205: 304  (700.0 m²)
  floor: (75.00, -144.00) (100.00, -144.00) (100.00, -172.00) (75.00, -172.00)
  interior walls: 4
zone 206: 305  (700.0 m²)
  floor: (-200.00, -116.00) (-175.00, -116.00) (-175.00, -144.00) (-200.00, -144.00)
  exterior wall: (-200.00, -116.00) – (-200.00, -144.00)  [28.0 m]
  interior walls: 3
zone 207: 306  (700.0 m²)
  floor: (175.00, -88.00) (200.00, -88.00) (200.00, -116.00) (175.00, -116.00)
  exterior wall: (200.00, -116.00) – (200.00, -88.00)  [28.0 m]
  interior walls: 3
zone 208: 307  (700.0 m²)
  floor: (175.00, -60.00) (200.00, -60.00) (200.00, -88.00) (175.00, -88.00)
  exterior wall: (200.00, -60.00) – (175.00, -60.00)  [25.0 m]
  exterior wall: (200.00, -88.00) – (200.00, -60.00)  [28.0 m]
  interior walls: 2
zone 209: 308  (700.0 m²)
  floor: (50.00, -144.00) (75.00, -144.00) (75.00, -172.00) (50.00, -172.00)
  interior walls: 4
zone 210: 309  (700.0 m²)
  floor: (100.00, -88.00) (125.00, -88.00) (125.00, -116.00) (100.00, -116.00)
  interior walls: 4
zone 211: 310  (700.0 m²)
  floor: (-25.00, -116.00) (0.00, -116.00) (0.00, -144.00) (-25.00, -144.00)
  interior walls: 4
zone 212: 311  (700.0 m²)
  floor: (50.00, -172.00) (75.00, -172.00) (75.00, -200.00) (50.00, -200.00)
  exterior wall: (50.00, -200.00) – (75.00, -200.00)  [25.0 m]
  interior walls: 3
zone 213: 312  (700.0 m²)
  floor: (-100.00, -60.00) (-75.00, -60.00) (-75.00, -88.00) (-100.00, -88.00)
  exterior wall: (-75.00, -60.00) – (-100.00, -60.00)  [25.0 m]
  interior walls: 3
zone 214: 313  (700.0 m²)
  floor: (-125.00, -144.00) (-100.00, -144.00) (-100.00, -172.00) (-125.00, -172.00)
  interior walls: 4
zone 215: 314  (700.0 m²)
  floor: (-100.00, -172.00) (-75.00, -172.00) (-75.00, -200.00) (-100.00, -200.00)
  exterior wall: (-100.00, -200.00) – (-75.00, -200.00)  [25.0 m]
  interior walls: 3
zone 216: 315  (700.0 m²)
  floor: (100.00, -116.00) (125.00, -116.00) (125.00, -144.00) (100.00, -144.00)
  interior walls: 4
zone 217: 316  (700.0 m²)
  floor: (150.00, -172.00) (175.00, -172.00) (175.00, -200.00) (150.00, -200.00)
  exterior wall: (150.00, -200.00) – (175.00, -200.00)  [25.0 m]
  interior walls: 3
zone 218: 317  (700.0 m²)
  floor: (100.00, -144.00) (125.00, -144.00) (125.00, -172.00) (100.00, -172.00)
  interior walls: 4
zone 219: 318  (700.0 m²)
  floor: (-150.00, -88.00) (-125.00, -88.00) (-125.00, -116.00) (-150.00, -116.00)
  interior walls: 4
zone 220: 319  (700.0 m²)
  floor: (-25.00, -144.00) (0.00, -144.00) (0.00, -172.00) (-25.00, -172.00)
  interior walls: 4
zone 221: 32  (100.0 m²)
  floor: (50.00, 40.00) (60.00, 40.00) (60.00, 30.00) (50.00, 30.00)
  exterior wall: (60.00, 40.00) – (50.00, 40.00)  [10.0 m]
  exterior wall: (60.00, 30.00) – (60.00, 40.00)  [10.0 m]
  interior walls: 2
zone 222: 320  (700.0 m²)
  floor: (-75.00, -116.00) (-50.00, -116.00) (-50.00, -144.00) (-75.00, -144.00)
  interior walls: 4
zone 223: 321  (700.0 m²)
  floor: (-25.00, -88.00) (0.00, -88.00) (0.00, -116.00) (-25.00, -116.00)
  interior walls: 4
zone 224: 322  (700.0 m²)
  floor: (0.00, -60.00) (25.00, -60.00) (25.00, -88.00) (0.00, -88.00)
  exterior wall: (25.00, -60.00) – (0.00, -60.00)  [25.0 m]
  interior walls: 3
zone 225: 323  (700.0 m²)
  floor: (-75.00, -172.00) (-50.00, -172.00) (-50.00, -200.00) (-75.00, -200.00)
  exterior wall: (-75.00, -200.00) – (-50.00, -200.00)  [25.0 m]
  interior walls: 3
zone 226: 324  (700.0 m²)
  floor: (-175.00, -144.00) (-150.00, -144.00) (-150.00, -172.00) (-175.00, -172.00)
  interior walls: 4
zone 227: 325  (700.0 m²)
  floor: (-25.00, -172.00) (0.00, -172.00) (0.00, -200.00) (-25.00, -200.00)
  exterior wall: (-25.00, -200.00) – (0.00, -200.00)  [25.0 m]
  interior walls: 3
zone 228: 326  (700.0 m²)
  floor: (-175.00, -172.00) (-150.00, -172.00) (-150.00, -200.00) (-175.00, -200.00)
  exterior wall: (-175.00, -200.00) – (-150.00, -200.00)  [25.0 m]
  interior walls: 3
zone 229: 327  (700.0 m²)
  floor: (125.00, -144.00) (150.00, -144.00) (150.00, -172.00) (125.00, -172.00)
  interior walls: 4
zone 230: 328  (700.0 m²)
  floor: (0.00, -88.00) (25.00, -88.00) (25.00, -116.00) (0.00, -116.00)
  interior walls: 4
zone 231: 329  (700.0 m²)
  floor: (125.00, -116.00) (150.00, -116.00) (150.00, -144.00) (125.00, -144.00)
  interior walls: 4
zone 232: 33  (100.0 m²)
  floor: (-30.00, -40.00) (-20.00, -40.00) (-20.00, -50.00) (-30.00, -50.00)
  interior walls: 4
zone 233: 330  (700.0 m²)
  floor: (125.00, -60.00) (150.00, -60.00) (150.00, -88.00) (125.00, -88.00)
  exterior wall: (150.00, -60.00) – (125.00, -60.00)  [25.0 m]
  interior walls: 3
zone 234: 331  (700.0 m²)
  floor: (-50.00, -172.00) (-25.00, -172.00) (-25.00, -200.00) (-50.00, -200.00)
  exterior wall: (-50.00, -200.00) – (-25.00, -200.00)  [25.0 m]
  interior walls: 3
zone 235: 332  (700.0 m²)
  floor: (-75.00, -88.00) (-50.00, -88.00) (-50.00, -116.00) (-75.00, -116.00)
  interior walls: 4
zone 236: 333  (700.0 m²)
  floor: (-50.00, -60.00) (-25.00, -60.00) (-25.00, -88.00) (-50.00, -88.00)
  exterior wall: (-25.00, -60.00) – (-50.00, -60.00)  [25.0 m]
  interior walls: 3
zone 237: 334  (700.0 m²)
  floor: (75.00, -172.00) (100.00, -172.00) (100.00, -200.00) (75.00, -200.00)
  exterior wall: (75.00, -200.00) – (100.00, -200.00)  [25.0 m]
  interior walls: 3
zone 238: 335  (700.0 m²)
  floor: (-25.00, -60.00) (0.00, -60.00) (0.00, -88.00) (-25.00, -88.00)
  exterior wall: (0.00, -60.00) – (-25.00, -60.00)  [25.0 m]
  interior walls: 3
zone 239: 336  (700.0 m²)
  floor: (-75.00, -144.00) (-50.00, -144.00) (-50.00, -172.00) (-75.00, -172.00)
  interior walls: 4
zone 240: 337  (700.0 m²)
  floor: (-100.00, -144.00) (-75.00, -144.00) (-75.00, -172.00) (-100.00, -172.00)
  interior walls: 4
zone 241: 338  (700.0 m²)
  floor: (75.00, -60.00) (100.00, -60.00) (100.00, -88.00) (75.00, -88.00)
  exterior wall: (100.00, -60.00) – (75.00, -60.00)  [25.0 m]
  interior walls: 3
zone 242: 339  (700.0 m²)
  floor: (-200.00, -172.00) (-175.00, -172.00) (-175.00, -200.00) (-200.00, -200.00)
  exterior wall: (-200.00, -200.00) – (-175.00, -200.00)  [25.0 m]
  exterior wall: (-200.00, -172.00) – (-200.00, -200.00)  [28.0 m]
  interior walls: 2
zone 243: 34  (100.0 m²)
  floor: (-10.00, 0.00) (0.00, 0.00) (0.00, -10.00) (-10.00, -10.00)
  interior walls: 4
zone 244: 340  (700.0 m²)
  floor: (100.00, -60.00) (125.00, -60.00) (125.00, -88.00) (100.00, -88.00)
  exterior wall: (125.00, -60.00) – (100.00, -60.00)  [25.0 m]
  interior walls: 3
zone 245: 341  (700.0 m²)
  floor: (150.00, -116.00) (175.00, -116.00) (175.00, -144.00) (150.00, -144.00)
  interior walls: 4
zone 246: 35  (100.0 m²)
  floor: (-40.00, 0.00) (-30.00, 0.00) (-30.00, -10.00) (-40.00, -10.00)
  interior walls: 4
zone 247: 36  (100.0 m²)
  floor: (-10.00, -10.00) (0.00, -10.00) (0.00, -20.00) (-10.00, -20.00)
  interior walls: 4
zone 248: 37  (100.0 m²)
  floor: (-10.00, -20.00) (0.00, -20.00) (0.00, -30.00) (-10.00, -30.00)
  interior walls: 4
zone 249: 38  (100.0 m²)
  floor: (-30.00, 30.00) (-20.00, 30.00) (-20.00, 20.00) (-30.00, 20.00)
  interior walls: 4
zone 250: 39  (100.0 m²)
  floor: (40.00, 30.00) (50.00, 30.00) (50.00, 20.00) (40.00, 20.00)
  interior walls: 4
zone 251: 40  (100.0 m²)
  floor: (-50.00, 40.00) (-40.00, 40.00) (-40.00, 30.00) (-50.00, 30.00)
  exterior wall: (-40.00, 40.00) – (-50.00, 40.00)  [10.0 m]
  interior walls: 3
zone 252: 41  (100.0 m²)
  floor: (-50.00, -20.00) (-40.00, -20.00) (-40.00, -30.00) (-50.00, -30.00)
  interior walls: 4
zone 253: 42  (100.0 m²)
  floor: (-50.00, 20.00) (-40.00, 20.00) (-40.00, 10.00) (-50.00, 10.00)
  interior walls: 4
zone 254: 43  (100.0 m²)
  floor: (-60.00, 40.00) (-50.00, 40.00) (-50.00, 30.00) (-60.00, 30.00)
  exterior wall: (-50.00, 40.00) – (-60.00, 40.00)  [10.0 m]
  exterior wall: (-60.00, 40.00) – (-60.00, 30.00)  [10.0 m]
  interior walls: 2
zone 255: 44  (100.0 m²)
  floor: (-10.00, -30.00) (0.00, -30.00) (0.00, -40.00) (-10.00, -40.00)
  interior walls: 4
zone 256: 45  (100.0 m²)
  floor: (-50.00, 10.00) (-40.00, 10.00) (-40.00, 0.00) (-50.00, 0.00)
  interior walls: 4
zone 257: 46  (100.0 m²)
  floor: (-30.00, -30.00) (-20.00, -30.00) (-20.00, -40.00) (-30.00, -40.00)
  interior walls: 4
zone 258: 47  (100.0 m²)
  floor: (-40.00, 20.00) (-30.00, 20.00) (-30.00, 10.00) (-40.00, 10.00)
  interior walls: 4
zone 259: 48  (100.0 m²)
  floor: (20.00, -20.00) (30.00, -20.00) (30.00, -30.00) (20.00, -30.00)
  interior walls: 4
zone 260: 49  (100.0 m²)
  floor: (-40.00, 10.00) (-30.00, 10.00) (-30.00, 0.00) (-40.00, 0.00)
  interior walls: 4
zone 261: 5  (2608.9 m²)
  floor: (-55.06, 11.67) (-47.23, 19.49) (-39.41, 27.31) (-28.45, 16.36) (-17.50, 5.40) (-6.54, -5.56) (4.42, -16.51) (15.15, -5.78) (25.89, 4.95) (36.62, 15.69) (43.09, 9.22) (49.55, 2.76) (37.59, -9.20) (25.63, -21.17) (13.67, -33.13) (1.70, -45.09) (-9.65, -33.74) (-21.00, -22.39) (-32.35, -11.04) (-43.70, 0.32)
  exterior wall: (36.62, 15.69) – (25.89, 4.95)  [15.2 m]
  exterior wall: (43.09, 9.22) – (36.62, 15.69)  [9.1 m]
  exterior wall: (49.55, 2.76) – (43.09, 9.22)  [9.1 m]
  exterior wall: (37.59, -9.20) – (49.55, 2.76)  [16.9 m]
  exterior wall: (25.63, -21.17) – (37.59, -9.20)  [16.9 m]
  exterior wall: (13.67, -33.13) – (25.63, -21.17)  [16.9 m]
  exterior wall: (1.70, -45.09) – (13.67, -33.13)  [16.9 m]
  exterior wall: (-9.65, -33.74) – (1.70, -45.09)  [16.1 m]
  exterior wall: (-21.00, -22.39) – (-9.65, -33.74)  [16.1 m]
  exterior wall: (-32.35, -11.04) – (-21.00, -22.39)  [16.1 m]
  exterior wall: (-47.23, 19.49) – (-55.06, 11.67)  [11.1 m]
  exterior wall: (-43.70, 0.32) – (-32.35, -11.04)  [16.1 m]
  exterior wall: (-55.06, 11.67) – (-43.70, 0.32)  [16.1 m]
  exterior wall: (-39.41, 27.31) – (-47.23, 19.49)  [11.1 m]
  exterior wall: (-28.45, 16.36) – (-39.41, 27.31)  [15.5 m]
  exterior wall: (-17.50, 5.40) – (-28.45, 16.36)  [15.5 m]
  exterior wall: (-6.54, -5.56) – (-17.50, 5.40)  [15.5 m]
  exterior wall: (4.42, -16.51) – (-6.54, -5.56)  [15.5 m]
  exterior wall: (15.15, -5.78) – (4.42, -16.51)  [15.2 m]
  exterior wall: (25.89, 4.95) – (15.15, -5.78)  [15.2 m]
zone 262: 50  (100.0 m²)
  floor: (-30.00, -50.00) (-20.00, -50.00) (-20.00, -60.00) (-30.00, -60.00)
  exterior wall: (-30.00, -60.00) – (-20.00, -60.00)  [10.0 m]
  interior walls: 3
zone 263: 51  (100.0 m²)
  floor: (0.00, -10.00) (10.00, -10.00) (10.00, -20.00) (0.00, -20.00)
  interior walls: 4
zone 264: 52  (100.0 m²)
  floor: (0.00, -40.00) (10.00, -40.00) (10.00, -50.00) (0.00, -50.00)
  interior walls: 4
zone 265: 53  (100.0 m²)
  floor: (-20.00, -20.00) (-10.00, -20.00) (-10.00, -30.00) (-20.00, -30.00)
  interior walls: 4
zone 266: 54  (100.0 m²)
  floor: (10.00, 40.00) (20.00, 40.00) (20.00, 30.00) (10.00, 30.00)
  exterior wall: (20.00, 40.00) – (10.00, 40.00)  [10.0 m]
  interior walls: 3
zone 267: 55  (100.0 m²)
  floor: (50.00, 30.00) (60.00, 30.00) (60.00, 20.00) (50.00, 20.00)
  exterior wall: (60.00, 20.00) – (60.00, 30.00)  [10.0 m]
  interior walls: 3
zone 268: 56  (100.0 m²)
  floor: (30.00, 30.00) (40.00, 30.00) (40.00, 20.00) (30.00, 20.00)
  interior walls: 4
zone 269: 57  (100.0 m²)
  floor: (20.00, -30.00) (30.00, -30.00) (30.00, -40.00) (20.00, -40.00)
  interior walls: 4
zone 270: 58  (100.0 m²)
  floor: (-30.00, -10.00) (-20.00, -10.00) (-20.00, -20.00) (-30.00, -20.00)
  interior walls: 4
zone 271: 59  (100.0 m²)
  floor: (40.00, -50.00) (50.00, -50.00) (50.00, -60.00) (40.00, -60.00)
  exterior wall: (40.00, -60.00) – (50.00, -60.00)  [10.0 m]
  interior walls: 3
zone 272: 60  (100.0 m²)
  floor: (-30.00, 10.00) (-20.00, 10.00) (-20.00, 0.00) (-30.00, 0.00)
  interior walls: 4
zone 273: 61  (100.0 m²)
  floor: (-20.00, -40.00) (-10.00, -40.00) (-10.00, -50.00) (-20.00, -50.00)
  interior walls: 4
zone 274: 62  (100.0 m²)
  floor: (-20.00, 20.00) (-10.00, 20.00) (-10.00, 10.00) (-20.00, 10.00)
  interior walls: 4
zone 275: 63  (100.0 m²)
  floor: (50.00, 10.00) (60.00, 10.00) (60.00, 0.00) (50.00, 0.00)
  exterior wall: (60.00, 0.00) – (60.00, 10.00)  [10.0 m]
  interior walls: 3
zone 276: 64  (100.0 m²)
  floor: (50.00, 20.00) (60.00, 20.00) (60.00, 10.00) (50.00, 10.00)
  exterior wall: (60.00, 10.00) – (60.00, 20.00)  [10.0 m]
  interior walls: 3
zone 277: 65  (100.0 m²)
  floor: (50.00, -50.00) (60.00, -50.00) (60.00, -60.00) (50.00, -60.00)
  exterior wall: (60.00, -60.00) – (60.00, -50.00)  [10.0 m]
  exterior wall: (50.00, -60.00) – (60.00, -60.00)  [10.0 m]
  interior walls: 2
zone 278: 66  (100.0 m²)
  floor: (20.00, 10.00) (30.00, 10.00) (30.00, 0.00) (20.00, 0.00)
  interior walls: 4
zone 279: 67  (100.0 m²)
  floor: (0.00, -30.00) (10.00, -30.00) (10.00, -40.00) (0.00, -40.00)
  interior walls: 4
zone 280: 68  (100.0 m²)
  floor: (-50.00, -30.00) (-40.00, -30.00) (-40.00, -40.00) (-50.00, -40.00)
  interior walls: 4
zone 281: 69  (100.0 m²)
  floor: (-60.00, -10.00) (-50.00, -10.00) (-50.00, -20.00) (-60.00, -20.00)
  exterior wall: (-60.00, -10.00) – (-60.00, -20.00)  [10.0 m]
  interior walls: 3
zone 282: 70  (100.0 m²)
  floor: (-10.00, 30.00) (0.00, 30.00) (0.00, 20.00) (-10.00, 20.00)
  interior walls: 4
zone 283: 71  (100.0 m²)
  floor: (10.00, 30.00) (20.00, 30.00) (20.00, 20.00) (10.00, 20.00)
  interior walls: 4
zone 284: 72  (100.0 m²)
  floor: (-50.00, -40.00) (-40.00, -40.00) (-40.00, -50.00) (-50.00, -50.00)
  interior walls: 4
zone 285: 73  (100.0 m²)
  floor: (-30.00, 20.00) (-20.00, 20.00) (-20.00, 10.00) (-30.00, 10.00)
  interior walls: 4
zone 286: 74  (100.0 m²)
  floor: (-60.00, -40.00) (-50.00, -40.00) (-50.00, -50.00) (-60.00, -50.00)
  exterior wall: (-60.00, -40.00) – (-60.00, -50.00)  [10.0 m]
  interior walls: 3
zone 287: 75  (100.0 m²)
  floor: (20.00, 20.00) (30.00, 20.00) (30.00, 10.00) (20.00, 10.00)
  interior walls: 4
zone 288: 76  (100.0 m²)
  floor: (-60.00, -50.00) (-50.00, -50.00) (-50.00, -60.00) (-60.00, -60.00)
  exterior wall: (-60.00, -60.00) – (-50.00, -60.00)  [10.0 m]
  exterior wall: (-60.00, -50.00) – (-60.00, -60.00)  [10.0 m]
  interior walls: 2
zone 289: 77  (100.0 m²)
  floor: (-20.00, 40.00) (-10.00, 40.00) (-10.00, 30.00) (-20.00, 30.00)
  exterior wall: (-10.00, 40.00) – (-20.00, 40.00)  [10.0 m]
  interior walls: 3
zone 290: 78  (100.0 m²)
  floor: (0.00, 0.00) (10.00, 0.00) (10.00, -10.00) (0.00, -10.00)
  interior walls: 4
zone 291: 79  (100.0 m²)
  floor: (0.00, 10.00) (10.00, 10.00) (10.00, 0.00) (0.00, 0.00)
  interior walls: 4
zone 292: 80  (100.0 m²)
  floor: (40.00, 40.00) (50.00, 40.00) (50.00, 30.00) (40.00, 30.00)
  exterior wall: (50.00, 40.00) – (40.00, 40.00)  [10.0 m]
  interior walls: 3
zone 293: 81  (100.0 m²)
  floor: (40.00, -40.00) (50.00, -40.00) (50.00, -50.00) (40.00, -50.00)
  interior walls: 4
zone 294: 82  (100.0 m²)
  floor: (40.00, 0.00) (50.00, 0.00) (50.00, -10.00) (40.00, -10.00)
  interior walls: 4
zone 295: 83  (100.0 m²)
  floor: (50.00, -40.00) (60.00, -40.00) (60.00, -50.00) (50.00, -50.00)
  exterior wall: (60.00, -50.00) – (60.00, -40.00)  [10.0 m]
  interior walls: 3
zone 296: 84  (100.0 m²)
  floor: (-20.00, -50.00) (-10.00, -50.00) (-10.00, -60.00) (-20.00, -60.00)
  exterior wall: (-20.00, -60.00) – (-10.00, -60.00)  [10.0 m]
  interior walls: 3
zone 297: 85  (100.0 m²)
  floor: (-40.00, -10.00) (-30.00, -10.00) (-30.00, -20.00) (-40.00, -20.00)
  interior walls: 4
zone 298: 86  (100.0 m²)
  floor: (-50.00, -10.00) (-40.00, -10.00) (-40.00, -20.00) (-50.00, -20.00)
  interior walls: 4
zone 299: 87  (100.0 m²)
  floor: (-20.00, 0.00) (-10.00, 0.00) (-10.00, -10.00) (-20.00, -10.00)
  interior walls: 4
zone 300: 88  (100.0 m²)
  floor: (20.00, -50.00) (30.00, -50.00) (30.00, -60.00) (20.00, -60.00)
  exterior wall: (20.00, -60.00) – (30.00, -60.00)  [10.0 m]
  interior walls: 3
zone 301: 89  (100.0 m²)
  floor: (-40.00, 40.00) (-30.00, 40.00) (-30.00, 30.00) (-40.00, 30.00)
  exterior wall: (-30.00, 40.00) – (-40.00, 40.00)  [10.0 m]
  interior walls: 3
zone 302: 90  (100.0 m²)
  floor: (0.00, 40.00) (10.00, 40.00) (10.00, 30.00) (0.00, 30.00)
  exterior wall: (10.00, 40.00) – (0.00, 40.00)  [10.0 m]
  interior walls: 3
zone 303: 91  (100.0 m²)
  floor: (-30.00, -20.00) (-20.00, -20.00) (-20.00, -30.00) (-30.00, -30.00)
  interior walls: 4
zone 304: 92  (100.0 m²)
  floor: (-60.00, 10.00) (-50.00, 10.00) (-50.00, 0.00) (-60.00, 0.00)
  exterior wall: (-60.00, 10.00) – (-60.00, 0.00)  [10.0 m]
  interior walls: 3
zone 305: 93  (100.0 m²)
  floor: (-20.00, -30.00) (-10.00, -30.00) (-10.00, -40.00) (-20.00, -40.00)
  interior walls: 4
zone 306: 94  (100.0 m²)
  floor: (-20.00, 30.00) (-10.00, 30.00) (-10.00, 20.00) (-20.00, 20.00)
  interior walls: 4
zone 307: 95  (100.0 m²)
  floor: (0.00, -50.00) (10.00, -50.00) (10.00, -60.00) (0.00, -60.00)
  exterior wall: (0.00, -60.00) – (10.00, -60.00)  [10.0 m]
  interior walls: 3
zone 308: 96  (100.0 m²)
  floor: (-40.00, -40.00) (-30.00, -40.00) (-30.00, -50.00) (-40.00, -50.00)
  interior walls: 4
zone 309: 97  (100.0 m²)
  floor: (-20.00, -10.00) (-10.00, -10.00) (-10.00, -20.00) (-20.00, -20.00)
  interior walls: 4
zone 310: 98  (100.0 m²)
  floor: (-50.00, 30.00) (-40.00, 30.00) (-40.00, 20.00) (-50.00, 20.00)
  interior walls: 4
zone 311: 99  (100.0 m²)
  floor: (30.00, 0.00) (40.00, 0.00) (40.00, -10.00) (30.00, -10.00)
  interior walls: 4

=== DERIVED (storey summary) ===
Building: Building 1
Storey: 1 of 16  (floor level z = -0.10 m)
Storey gross floor area: 154608.9 m²
Zones on this storey: 311
  - 100: floor 100.0 m²
  - 101: floor 100.0 m²
  - 102: floor 100.0 m²; exterior wall 10.0 m (1.0 m²); WWR 0.0%
  - 103: floor 100.0 m²; exterior wall 10.0 m (1.0 m²); WWR 0.0%
  - 104: floor 100.0 m²; exterior wall 10.0 m (1.0 m²); WWR 0.0%
  - 105: floor 100.0 m²
  - 106: floor 100.0 m²; exterior wall 10.0 m (1.0 m²); WWR 0.0%
  - 107: floor 100.0 m²
  - 108: floor 100.0 m²; exterior wall 10.0 m (1.0 m²); WWR 0.0%
  - 109: floor 100.0 m²
  - 110: floor 100.0 m²
  - 111: floor 100.0 m²; exterior wall 10.0 m (1.0 m²); WWR 0.0%
  - 112: floor 100.0 m²
  - 113: floor 100.0 m²
  - 114: floor 100.0 m²
  - 115: floor 100.0 m²; exterior wall 10.0 m (1.0 m²); WWR 0.0%
  - 116: floor 100.0 m²; exterior wall 10.0 m (1.0 m²); WWR 0.0%
  - 117: floor 100.0 m²
  - 118: floor 100.0 m²; exterior wall 10.0 m (1.0 m²); WWR 0.0%
  - 119: floor 100.0 m²; exterior wall 10.0 m (1.0 m²); WWR 0.0%
  - 120: floor 100.0 m²
  - 121: floor 100.0 m²
  - 122: floor 100.0 m²
  - 123: floor 100.0 m²
  - 124: floor 100.0 m²; exterior wall 10.0 m (1.0 m²); WWR 0.0%
  - 125: floor 100.0 m²
  - 126: floor 100.0 m²; exterior wall 10.0 m (1.0 m²); WWR 0.0%
  - 127: floor 100.0 m²
  - 128: floor 100.0 m²; exterior wall 10.0 m (1.0 m²); WWR 0.0%
  - 129: floor 100.0 m²
  - 130: floor 100.0 m²
  - 131: floor 100.0 m²
  - 132: floor 100.0 m²
  - 133: floor 100.0 m²; exterior wall 10.0 m (1.0 m²); WWR 0.0%
  - 134: floor 100.0 m²
  - 135: floor 100.0 m²
  - 136: floor 100.0 m²
  - 137: floor 100.0 m²
  - 138: floor 100.0 m²; exterior wall 10.0 m (1.0 m²); WWR 0.0%
  - 139: floor 100.0 m²
  - 140: floor 100.0 m²; exterior wall 10.0 m (1.0 m²); WWR 0.0%
  - 141: floor 100.0 m²
  - 142: floor 100.0 m²; exterior wall 10.0 m (1.0 m²); WWR 0.0%
  - 143: floor 100.0 m²
  - 144: floor 100.0 m²; exterior wall 10.0 m (1.0 m²); WWR 0.0%
  - 145: floor 100.0 m²
  - 146: floor 100.0 m²
  - 147: floor 100.0 m²
  - 148: floor 100.0 m²
  - 149: floor 100.0 m²
  - 150: floor 100.0 m²
  - 151: floor 100.0 m²
  - 152: floor 840.0 m²; exterior wall 28.0 m (2.8 m²); WWR 0.0%
  - 153: floor 840.0 m²; exterior wall 28.0 m (2.8 m²); WWR 0.0%
  - 154: floor 840.0 m²
  - 155: floor 840.0 m²; exterior wall 28.0 m (2.8 m²); WWR 0.0%
  - 156: floor 840.0 m²; exterior wall 28.0 m (2.8 m²); WWR 0.0%
  - 157: floor 840.0 m²
  - 158: floor 840.0 m²
  - 159: floor 840.0 m²; exterior wall 28.0 m (2.8 m²); WWR 0.0%
  - 160: floor 840.0 m²
  - 161: floor 840.0 m²; exterior wall 58.0 m (5.8 m²); WWR 0.0%
  - 162: floor 840.0 m²; exterior wall 30.0 m (3.0 m²); WWR 0.0%
  - 163: floor 840.0 m²; exterior wall 28.0 m (2.8 m²); WWR 0.0%
  - 164: floor 840.0 m²; exterior wall 58.0 m (5.8 m²); WWR 0.0%
  - 165: floor 840.0 m²; exterior wall 30.0 m (3.0 m²); WWR 0.0%
  - 166: floor 840.0 m²; exterior wall 58.0 m (5.8 m²); WWR 0.0%
  - 167: floor 840.0 m²; exterior wall 58.0 m (5.8 m²); WWR 0.0%
  - 168: floor 840.0 m²
  - 169: floor 840.0 m²; exterior wall 30.0 m (3.0 m²); WWR 0.0%
  - 170: floor 840.0 m²; exterior wall 30.0 m (3.0 m²); WWR 0.0%
  - 171: floor 840.0 m²
  - 172: floor 746.7 m²; exterior wall 26.7 m (2.7 m²); WWR 0.0%
  - 173: floor 746.7 m²; exterior wall 26.7 m (2.7 m²); WWR 0.0%
  - 174: floor 746.7 m²
  - 175: floor 746.7 m²; exterior wall 26.7 m (2.7 m²); WWR 0.0%
  - 176: floor 746.7 m²
  - 177: floor 746.7 m²; exterior wall 26.7 m (2.7 m²); WWR 0.0%
  - 178: floor 746.7 m²; exterior wall 26.7 m (2.7 m²); WWR 0.0%
  - 179: floor 746.7 m²
  - 180: floor 746.7 m²; exterior wall 26.7 m (2.7 m²); WWR 0.0%
  - 181: floor 746.7 m²
  - 182: floor 746.7 m²
  - 183: floor 746.7 m²
  - 184: floor 746.7 m²
  - 185: floor 746.7 m²; exterior wall 28.0 m (2.8 m²); WWR 0.0%
  - 186: floor 746.7 m²
  - 187: floor 746.7 m²
  - 188: floor 746.7 m²
  - 189: floor 746.7 m²; exterior wall 26.7 m (2.7 m²); WWR 0.0%
  - 190: floor 746.7 m²; exterior wall 28.0 m (2.8 m²); WWR 0.0%
  - 191: floor 746.7 m²
  - 192: floor 746.7 m²
  - 193: floor 746.7 m²; exterior wall 26.7 m (2.7 m²); WWR 0.0%
  - 194: floor 746.7 m²; exterior wall 54.7 m (5.5 m²); WWR 0.0%
  - 195: floor 746.7 m²; exterior wall 26.7 m (2.7 m²); WWR 0.0%
  - 196: floor 746.7 m²
  - 197: floor 746.7 m²
  - 198: floor 746.7 m²; exterior wall 54.7 m (5.5 m²); WWR 0.0%
  - 199: floor 746.7 m²; exterior wall 26.7 m (2.7 m²); WWR 0.0%
  - 200: floor 746.7 m²
  - 201: floor 746.7 m²; exterior wall 26.7 m (2.7 m²); WWR 0.0%
  - 202: floor 746.7 m²
  - 203: floor 746.7 m²
  - 204: floor 746.7 m²; exterior wall 28.0 m (2.8 m²); WWR 0.0%
  - 205: floor 746.7 m²; exterior wall 26.7 m (2.7 m²); WWR 0.0%
  - 206: floor 746.7 m²; exterior wall 28.0 m (2.8 m²); WWR 0.0%
  - 207: floor 746.7 m²
  - 208: floor 746.7 m²; exterior wall 28.0 m (2.8 m²); WWR 0.0%
  - 209: floor 746.7 m²; exterior wall 26.7 m (2.7 m²); WWR 0.0%
  - 210: floor 746.7 m²
  - 211: floor 746.7 m²; exterior wall 26.7 m (2.7 m²); WWR 0.0%
  - 212: floor 746.7 m²; exterior wall 54.7 m (5.5 m²); WWR 0.0%
  - 213: floor 746.7 m²; exterior wall 28.0 m (2.8 m²); WWR 0.0%
  - 214: floor 746.7 m²
  - 215: floor 746.7 m²; exterior wall 54.7 m (5.5 m²); WWR 0.0%
  - 216: floor 746.7 m²
  - 217: floor 746.7 m²; exterior wall 26.7 m (2.7 m²); WWR 0.0%
  - 218: floor 746.7 m²; exterior wall 26.7 m (2.7 m²); WWR 0.0%
  - 219: floor 746.7 m²; exterior wall 28.0 m (2.8 m²); WWR 0.0%
  - 220: floor 746.7 m²; exterior wall 28.0 m (2.8 m²); WWR 0.0%
  - 221: floor 746.7 m²; exterior wall 54.7 m (5.5 m²); WWR 0.0%
  - 222: floor 746.7 m²
  - 223: floor 746.7 m²
  - 224: floor 746.7 m²; exterior wall 54.7 m (5.5 m²); WWR 0.0%
  - 225: floor 746.7 m²
  - 226: floor 746.7 m²
  - 227: floor 746.7 m²
  - 228: floor 746.7 m²
  - 229: floor 746.7 m²; exterior wall 26.7 m (2.7 m²); WWR 0.0%
  - 230: floor 746.7 m²; exterior wall 54.7 m (5.5 m²); WWR 0.0%
  - 231: floor 746.7 m²; exterior wall 26.7 m (2.7 m²); WWR 0.0%
  - 232: floor 746.7 m²; exterior wall 26.7 m (2.7 m²); WWR 0.0%
  - 233: floor 746.7 m²
  - 234: floor 746.7 m²
  - 235: floor 746.7 m²; exterior wall 26.7 m (2.7 m²); WWR 0.0%
  - 236: floor 746.7 m²; exterior wall 28.0 m (2.8 m²); WWR 0.0%
  - 237: floor 746.7 m²; exterior wall 26.7 m (2.7 m²); WWR 0.0%
  - 238: floor 746.7 m²
  - 239: floor 746.7 m²; exterior wall 28.0 m (2.8 m²); WWR 0.0%
  - 240: floor 746.7 m²
  - 241: floor 746.7 m²
  - 242: floor 746.7 m²
  - 243: floor 746.7 m²
  - 244: floor 746.7 m²
  - 245: floor 746.7 m²; exterior wall 28.0 m (2.8 m²); WWR 0.0%
  - 246: floor 746.7 m²; exterior wall 26.7 m (2.7 m²); WWR 0.0%
  - 247: floor 746.7 m²
  - 248: floor 746.7 m²; exterior wall 54.7 m (5.5 m²); WWR 0.0%
  - 249: floor 746.7 m²; exterior wall 26.7 m (2.7 m²); WWR 0.0%
  - 250: floor 746.7 m²; exterior wall 26.7 m (2.7 m²); WWR 0.0%
  - 251: floor 746.7 m²; exterior wall 26.7 m (2.7 m²); WWR 0.0%
  - 252: floor 746.7 m²; exterior wall 26.7 m (2.7 m²); WWR 0.0%
  - 253: floor 746.7 m²
  - 254: floor 746.7 m²
  - 255: floor 746.7 m²; exterior wall 26.7 m (2.7 m²); WWR 0.0%
  - 256: floor 746.7 m²
  - 257: floor 746.7 m²
  - 258: floor 746.7 m²; exterior wall 28.0 m (2.8 m²); WWR 0.0%
  - 259: floor 746.7 m²; exterior wall 26.7 m (2.7 m²); WWR 0.0%
  - 260: floor 746.7 m²
  - 261: floor 746.7 m²
  - 262: floor 700.0 m²
  - 263: floor 700.0 m²
  - 264: floor 700.0 m²
  - 265: floor 700.0 m²; exterior wall 28.0 m (2.8 m²); WWR 0.0%
  - 266: floor 700.0 m²; exterior wall 25.0 m (2.5 m²); WWR 0.0%
  - 267: floor 700.0 m²
  - 268: floor 700.0 m²
  - 269: floor 700.0 m²
  - 270: floor 700.0 m²; exterior wall 25.0 m (2.5 m²); WWR 0.0%
  - 271: floor 700.0 m²
  - 272: floor 700.0 m²; exterior wall 25.0 m (2.5 m²); WWR 0.0%
  - 273: floor 700.0 m²
  - 274: floor 700.0 m²
  - 275: floor 700.0 m²
  - 276: floor 700.0 m²
  - 277: floor 700.0 m²; exterior wall 53.0 m (5.3 m²); WWR 0.0%
  - 278: floor 700.0 m²; exterior wall 25.0 m (2.5 m²); WWR 0.0%
  - 279: floor 700.0 m²; exterior wall 25.0 m (2.5 m²); WWR 0.0%
  - 280: floor 700.0 m²
  - 281: floor 700.0 m²; exterior wall 25.0 m (2.5 m²); WWR 0.0%
  - 282: floor 700.0 m²
  - 283: floor 700.0 m²
  - 284: floor 700.0 m²
  - 285: floor 700.0 m²
  - 286: floor 700.0 m²
  - 287: floor 700.0 m²; exterior wall 53.0 m (5.3 m²); WWR 0.0%
  - 288: floor 700.0 m²
  - 289: floor 700.0 m²; exterior wall 25.0 m (2.5 m²); WWR 0.0%
  - 290: floor 700.0 m²; exterior wall 25.0 m (2.5 m²); WWR 0.0%
  - 291: floor 700.0 m²
  - 292: floor 700.0 m²
  - 293: floor 700.0 m²; exterior wall 28.0 m (2.8 m²); WWR 0.0%
  - 294: floor 700.0 m²; exterior wall 25.0 m (2.5 m²); WWR 0.0%
  - 295: floor 700.0 m²; exterior wall 25.0 m (2.5 m²); WWR 0.0%
  - 296: floor 700.0 m²; exterior wall 28.0 m (2.8 m²); WWR 0.0%
  - 297: floor 700.0 m²; exterior wall 28.0 m (2.8 m²); WWR 0.0%
  - 298: floor 700.0 m²; exterior wall 25.0 m (2.5 m²); WWR 0.0%
  - 299: floor 700.0 m²
  - 300: floor 700.0 m²
  - 301: floor 700.0 m²
  - 302: floor 700.0 m²; exterior wall 25.0 m (2.5 m²); WWR 0.0%
  - 303: floor 700.0 m²; exterior wall 25.0 m (2.5 m²); WWR 0.0%
  - 304: floor 700.0 m²
  - 305: floor 700.0 m²; exterior wall 28.0 m (2.8 m²); WWR 0.0%
  - 306: floor 700.0 m²; exterior wall 28.0 m (2.8 m²); WWR 0.0%
  - 307: floor 700.0 m²; exterior wall 53.0 m (5.3 m²); WWR 0.0%
  - 308: floor 700.0 m²
  - 309: floor 700.0 m²
  - 310: floor 700.0 m²
  - 311: floor 700.0 m²; exterior wall 25.0 m (2.5 m²); WWR 0.0%
  - 312: floor 700.0 m²; exterior wall 25.0 m (2.5 m²); WWR 0.0%
  - 313: floor 700.0 m²
  - 314: floor 700.0 m²; exterior wall 25.0 m (2.5 m²); WWR 0.0%
  - 315: floor 700.0 m²
  - 316: floor 700.0 m²; exterior wall 25.0 m (2.5 m²); WWR 0.0%
  - 317: floor 700.0 m²
  - 318: floor 700.0 m²
  - 319: floor 700.0 m²
  - 32: floor 100.0 m²; exterior wall 20.0 m (2.0 m²); WWR 0.0%
  - 320: floor 700.0 m²
  - 321: floor 700.0 m²
  - 322: floor 700.0 m²; exterior wall 25.0 m (2.5 m²); WWR 0.0%
  - 323: floor 700.0 m²; exterior wall 25.0 m (2.5 m²); WWR 0.0%
  - 324: floor 700.0 m²
  - 325: floor 700.0 m²; exterior wall 25.0 m (2.5 m²); WWR 0.0%
  - 326: floor 700.0 m²; exterior wall 25.0 m (2.5 m²); WWR 0.0%
  - 327: floor 700.0 m²
  - 328: floor 700.0 m²
  - 329: floor 700.0 m²
  - 33: floor 100.0 m²
  - 330: floor 700.0 m²; exterior wall 25.0 m (2.5 m²); WWR 0.0%
  - 331: floor 700.0 m²; exterior wall 25.0 m (2.5 m²); WWR 0.0%
  - 332: floor 700.0 m²
  - 333: floor 700.0 m²; exterior wall 25.0 m (2.5 m²); WWR 0.0%
  - 334: floor 700.0 m²; exterior wall 25.0 m (2.5 m²); WWR 0.0%
  - 335: floor 700.0 m²; exterior wall 25.0 m (2.5 m²); WWR 0.0%
  - 336: floor 700.0 m²
  - 337: floor 700.0 m²
  - 338: floor 700.0 m²; exterior wall 25.0 m (2.5 m²); WWR 0.0%
  - 339: floor 700.0 m²; exterior wall 53.0 m (5.3 m²); WWR 0.0%
  - 34: floor 100.0 m²
  - 340: floor 700.0 m²; exterior wall 25.0 m (2.5 m²); WWR 0.0%
  - 341: floor 700.0 m²
  - 35: floor 100.0 m²
  - 36: floor 100.0 m²
  - 37: floor 100.0 m²
  - 38: floor 100.0 m²
  - 39: floor 100.0 m²
  - 40: floor 100.0 m²; exterior wall 10.0 m (1.0 m²); WWR 0.0%
  - 41: floor 100.0 m²
  - 42: floor 100.0 m²
  - 43: floor 100.0 m²; exterior wall 20.0 m (2.0 m²); WWR 0.0%
  - 44: floor 100.0 m²
  - 45: floor 100.0 m²
  - 46: floor 100.0 m²
  - 47: floor 100.0 m²
  - 48: floor 100.0 m²
  - 49: floor 100.0 m²
  - 5: floor 2608.9 m²; exterior wall 295.9 m (369.5 m²); WWR 0.0%
  - 50: floor 100.0 m²; exterior wall 10.0 m (1.0 m²); WWR 0.0%
  - 51: floor 100.0 m²
  - 52: floor 100.0 m²
  - 53: floor 100.0 m²
  - 54: floor 100.0 m²; exterior wall 10.0 m (1.0 m²); WWR 0.0%
  - 55: floor 100.0 m²; exterior wall 10.0 m (1.0 m²); WWR 0.0%
  - 56: floor 100.0 m²
  - 57: floor 100.0 m²
  - 58: floor 100.0 m²
  - 59: floor 100.0 m²; exterior wall 10.0 m (1.0 m²); WWR 0.0%
  - 60: floor 100.0 m²
  - 61: floor 100.0 m²
  - 62: floor 100.0 m²
  - 63: floor 100.0 m²; exterior wall 10.0 m (1.0 m²); WWR 0.0%
  - 64: floor 100.0 m²; exterior wall 10.0 m (1.0 m²); WWR 0.0%
  - 65: floor 100.0 m²; exterior wall 20.0 m (2.0 m²); WWR 0.0%
  - 66: floor 100.0 m²
  - 67: floor 100.0 m²
  - 68: floor 100.0 m²
  - 69: floor 100.0 m²; exterior wall 10.0 m (1.0 m²); WWR 0.0%
  - 70: floor 100.0 m²
  - 71: floor 100.0 m²
  - 72: floor 100.0 m²
  - 73: floor 100.0 m²
  - 74: floor 100.0 m²; exterior wall 10.0 m (1.0 m²); WWR 0.0%
  - 75: floor 100.0 m²
  - 76: floor 100.0 m²; exterior wall 20.0 m (2.0 m²); WWR 0.0%
  - 77: floor 100.0 m²; exterior wall 10.0 m (1.0 m²); WWR 0.0%
  - 78: floor 100.0 m²
  - 79: floor 100.0 m²
  - 80: floor 100.0 m²; exterior wall 10.0 m (1.0 m²); WWR 0.0%
  - 81: floor 100.0 m²
  - 82: floor 100.0 m²
  - 83: floor 100.0 m²; exterior wall 10.0 m (1.0 m²); WWR 0.0%
  - 84: floor 100.0 m²; exterior wall 10.0 m (1.0 m²); WWR 0.0%
  - 85: floor 100.0 m²
  - 86: floor 100.0 m²
  - 87: floor 100.0 m²
  - 88: floor 100.0 m²; exterior wall 10.0 m (1.0 m²); WWR 0.0%
  - 89: floor 100.0 m²; exterior wall 10.0 m (1.0 m²); WWR 0.0%
  - 90: floor 100.0 m²; exterior wall 10.0 m (1.0 m²); WWR 0.0%
  - 91: floor 100.0 m²
  - 92: floor 100.0 m²; exterior wall 10.0 m (1.0 m²); WWR 0.0%
  - 93: floor 100.0 m²
  - 94: floor 100.0 m²
  - 95: floor 100.0 m²; exterior wall 10.0 m (1.0 m²); WWR 0.0%
  - 96: floor 100.0 m²
  - 97: floor 100.0 m²
  - 98: floor 100.0 m²
  - 99: floor 100.0 m²
Zone adjacency (shared interzone walls):
  - 100 ↔ 114
  - 100 ↔ 122
  - 100 ↔ 147
  - 100 ↔ 48
  - 101 ↔ 136
  - 101 ↔ 150
  - 101 ↔ 57
  - 101 ↔ 67
  - 102 ↔ 115
  - 102 ↔ 43
  - 102 ↔ 98
  - 103 ↔ 144
  - 103 ↔ 50
  - 103 ↔ 96
  - 104 ↔ 123
  - 104 ↔ 128
  - 104 ↔ 83
  - 105 ↔ 113
  - 105 ↔ 46
  - 105 ↔ 68
  - 105 ↔ 96
  - 106 ↔ 118
  - 106 ↔ 63
  - 106 ↔ 82
  - 107 ↔ 127
  - 107 ↔ 129
  - 107 ↔ 147
  - 107 ↔ 48
  - 108 ↔ 120
  - 108 ↔ 69
  - 108 ↔ 92
  - 109 ↔ 138
  - 109 ↔ 56
  - 109 ↔ 71
  - 109 ↔ 75
  - 110 ↔ 134
  - 110 ↔ 149
  - 110 ↔ 63
  - 110 ↔ 82
  - 111 ↔ 151
  - 111 ↔ 84
  - 111 ↔ 95
  - 112 ↔ 130
  - 112 ↔ 132
  - 112 ↔ 66
  - 112 ↔ 79
  - 113 ↔ 41
  - 113 ↔ 85
  - 113 ↔ 91
  - 114 ↔ 130
  - 114 ↔ 136
  - 114 ↔ 51
  - 115 ↔ 42
  - 115 ↔ 92
  - 116 ↔ 138
  - 116 ↔ 56
  - 116 ↔ 80
  - 117 ↔ 134
  - 117 ↔ 149
  - 117 ↔ 56
  - 117 ↔ 75
  - 118 ↔ 121
  - 118 ↔ 128
  - 119 ↔ 140
  - 119 ↔ 41
  - 119 ↔ 69
  - 120 ↔ 35
  - 120 ↔ 45
  - 120 ↔ 86
  - 121 ↔ 127
  - 121 ↔ 147
  - 121 ↔ 82
  - 122 ↔ 130
  - 122 ↔ 66
  - 122 ↔ 99
  - 123 ↔ 127
  - 123 ↔ 129
  - 123 ↔ 81
  - 124 ↔ 38
  - 124 ↔ 77
  - 124 ↔ 89
  - 125 ↔ 146
  - 125 ↔ 70
  - 125 ↔ 71
  - 125 ↔ 90
  - 126 ↔ 70
  - 126 ↔ 77
  - 126 ↔ 90
  - 127 ↔ 128
  - 129 ↔ 135
  - 129 ↔ 57
  - 130 ↔ 78
  - 131 ↔ 145
  - 131 ↔ 60
  - 131 ↔ 62
  - 131 ↔ 87
  - 132 ↔ 146
  - 132 ↔ 71
  - 132 ↔ 75
  - 133 ↔ 150
  - 133 ↔ 88
  - 133 ↔ 95
  - 134 ↔ 39
  - 134 ↔ 64
  - 135 ↔ 137
  - 135 ↔ 142
  - 135 ↔ 81
  - 136 ↔ 139
  - 136 ↔ 48
  - 137 ↔ 150
  - 137 ↔ 57
  - 137 ↔ 88
  - 138 ↔ 54
  - 139 ↔ 37
  - 139 ↔ 51
  - 139 ↔ 67
  - 140 ↔ 68
  - 140 ↔ 74
  - 141 ↔ 38
  - 141 ↔ 47
  - 141 ↔ 89
  - 141 ↔ 98
  - 142 ↔ 59
  - 142 ↔ 88
  - 143 ↔ 145
  - 143 ↔ 146
  - 143 ↔ 62
  - 143 ↔ 70
  - 144 ↔ 72
  - 144 ↔ 76
  - 145 ↔ 34
  - 145 ↔ 79
  - 146 ↔ 79
  - 147 ↔ 99
  - 148 ↔ 35
  - 148 ↔ 58
  - 148 ↔ 60
  - 148 ↔ 87
  - 149 ↔ 66
  - 149 ↔ 99
  - 150 ↔ 52
  - 151 ↔ 44
  - 151 ↔ 52
  - 151 ↔ 61
  - 152 ↔ 159
  - 152 ↔ 161
  - 152 ↔ 168
  - 153 ↔ 154
  - 153 ↔ 155
  - 153 ↔ 156
  - 154 ↔ 157
  - 154 ↔ 160
  - 154 ↔ 171
  - 155 ↔ 157
  - 155 ↔ 167
  - 156 ↔ 166
  - 156 ↔ 171
  - 157 ↔ 158
  - 157 ↔ 165
  - 158 ↔ 160
  - 158 ↔ 163
  - 158 ↔ 169
  - 159 ↔ 160
  - 159 ↔ 163
  - 160 ↔ 168
  - 161 ↔ 170
  - 162 ↔ 166
  - 162 ↔ 170
  - 162 ↔ 171
  - 163 ↔ 164
  - 164 ↔ 169
  - 165 ↔ 167
  - 165 ↔ 169
  - 168 ↔ 170
  - 168 ↔ 171
  - 172 ↔ 186
  - 172 ↔ 201
  - 172 ↔ 212
  - 173 ↔ 188
  - 173 ↔ 201
  - 173 ↔ 209
  - 174 ↔ 188
  - 174 ↔ 202
  - 174 ↔ 203
  - 174 ↔ 214
  - 175 ↔ 178
  - 175 ↔ 181
  - 175 ↔ 195
  - 176 ↔ 192
  - 176 ↔ 197
  - 176 ↔ 211
  - 176 ↔ 216
  - 177 ↔ 189
  - 177 ↔ 191
  - 177 ↔ 205
  - 178 ↔ 180
  - 178 ↔ 183
  - 179 ↔ 188
  - 179 ↔ 197
  - 179 ↔ 209
  - 179 ↔ 214
  - 180 ↔ 189
  - 180 ↔ 207
  - 181 ↔ 183
  - 181 ↔ 184
  - 181 ↔ 192
  - 182 ↔ 186
  - 182 ↔ 188
  - 182 ↔ 201
  - 182 ↔ 203
  - 183 ↔ 187
  - 183 ↔ 207
  - 184 ↔ 190
  - 184 ↔ 195
  - 184 ↔ 210
  - 185 ↔ 190
  - 185 ↔ 206
  - 185 ↔ 210
  - 186 ↔ 196
  - 186 ↔ 213
  - 187 ↔ 192
  - 187 ↔ 197
  - 187 ↔ 214
  - 189 ↔ 202
  - 190 ↔ 215
  - 191 ↔ 200
  - 191 ↔ 202
  - 191 ↔ 203
  - 192 ↔ 210
  - 193 ↔ 198
  - 193 ↔ 211
  - 193 ↔ 216
  - 194 ↔ 204
  - 194 ↔ 205
  - 195 ↔ 215
  - 196 ↔ 200
  - 196 ↔ 203
  - 196 ↔ 208
  - 197 ↔ 199
  - 198 ↔ 206
  - 199 ↔ 209
  - 199 ↔ 211
  - 200 ↔ 204
  - 200 ↔ 205
  - 202 ↔ 207
  - 204 ↔ 208
  - 206 ↔ 216
  - 207 ↔ 214
  - 208 ↔ 213
  - 210 ↔ 216
  - 212 ↔ 213
  - 217 ↔ 229
  - 217 ↔ 235
  - 217 ↔ 253
  - 218 ↔ 231
  - 218 ↔ 249
  - 218 ↔ 260
  - 219 ↔ 240
  - 219 ↔ 245
  - 219 ↔ 248
  - 220 ↔ 239
  - 220 ↔ 256
  - 220 ↔ 258
  - 221 ↔ 236
  - 221 ↔ 251
  - 222 ↔ 223
  - 222 ↔ 227
  - 222 ↔ 244
  - 222 ↔ 257
  - 223 ↔ 234
  - 223 ↔ 235
  - 223 ↔ 253
  - 224 ↔ 246
  - 224 ↔ 258
  - 225 ↔ 244
  - 225 ↔ 252
  - 225 ↔ 257
  - 225 ↔ 261
  - 226 ↔ 231
  - 226 ↔ 241
  - 226 ↔ 254
  - 226 ↔ 260
  - 227 ↔ 234
  - 227 ↔ 240
  - 227 ↔ 245
  - 228 ↔ 238
  - 228 ↔ 243
  - 228 ↔ 257
  - 228 ↔ 261
  - 229 ↔ 237
  - 229 ↔ 243
  - 230 ↔ 239
  - 230 ↔ 250
  - 231 ↔ 250
  - 232 ↔ 244
  - 232 ↔ 252
  - 232 ↔ 255
  - 233 ↔ 242
  - 233 ↔ 246
  - 233 ↔ 256
  - 233 ↔ 258
  - 234 ↔ 236
  - 234 ↔ 251
  - 235 ↔ 251
  - 236 ↔ 245
  - 237 ↔ 247
  - 237 ↔ 259
  - 238 ↔ 247
  - 238 ↔ 254
  - 238 ↔ 260
  - 239 ↔ 241
  - 240 ↔ 244
  - 240 ↔ 255
  - 241 ↔ 250
  - 241 ↔ 256
  - 242 ↔ 247
  - 242 ↔ 254
  - 242 ↔ 259
  - 243 ↔ 247
  - 243 ↔ 253
  - 246 ↔ 259
  - 248 ↔ 255
  - 249 ↔ 252
  - 249 ↔ 261
  - 253 ↔ 257
  - 254 ↔ 256
  - 260 ↔ 261
  - 262 ↔ 283
  - 262 ↔ 301
  - 262 ↔ 302
  - 262 ↔ 328
  - 263 ↔ 271
  - 263 ↔ 321
  - 263 ↔ 332
  - 263 ↔ 333
  - 264 ↔ 273
  - 264 ↔ 286
  - 264 ↔ 300
  - 264 ↔ 318
  - 265 ↔ 268
  - 265 ↔ 277
  - 265 ↔ 305
  - 266 ↔ 278
  - 266 ↔ 317
  - 266 ↔ 334
  - 267 ↔ 296
  - 267 ↔ 316
  - 267 ↔ 327
  - 267 ↔ 341
  - 268 ↔ 279
  - 268 ↔ 286
  - 268 ↔ 318
  - 269 ↔ 288
  - 269 ↔ 299
  - 269 ↔ 304
  - 269 ↔ 315
  - 270 ↔ 280
  - 270 ↔ 289
  - 270 ↔ 325
  - 271 ↔ 276
  - 271 ↔ 310
  - 271 ↔ 320
  - 272 ↔ 298
  - 272 ↔ 313
  - 272 ↔ 314
  - 273 ↔ 274
  - 273 ↔ 282
  - 273 ↔ 313
  - 274 ↔ 275
  - 274 ↔ 320
  - 274 ↔ 337
  - 275 ↔ 282
  - 275 ↔ 312
  - 275 ↔ 332
  - 276 ↔ 319
  - 276 ↔ 331
  - 276 ↔ 336
  - 277 ↔ 279
  - 278 ↔ 316
  - 278 ↔ 327
  - 279 ↔ 303
  - 280 ↔ 291
  - 280 ↔ 292
  - 280 ↔ 319
  - 281 ↔ 312
  - 281 ↔ 332
  - 281 ↔ 333
  - 282 ↔ 295
  - 282 ↔ 318
  - 283 ↔ 288
  - 283 ↔ 290
  - 283 ↔ 299
  - 284 ↔ 285
  - 284 ↔ 309
  - 284 ↔ 329
  - 284 ↔ 330
  - 285 ↔ 294
  - 285 ↔ 306
  - 285 ↔ 341
  - 286 ↔ 305
  - 286 ↔ 324
  - 287 ↔ 296
  - 287 ↔ 316
  - 288 ↔ 309
  - 288 ↔ 338
  - 289 ↔ 291
  - 289 ↔ 311
  - 290 ↔ 302
  - 290 ↔ 338
  - 291 ↔ 301
  - 291 ↔ 308
  - 292 ↔ 301
  - 292 ↔ 310
  - 292 ↔ 328
  - 293 ↔ 296
  - 293 ↔ 306
  - 293 ↔ 341
  - 294 ↔ 307
  - 294 ↔ 330
  - 295 ↔ 303
  - 295 ↔ 312
  - 297 ↔ 305
  - 297 ↔ 324
  - 297 ↔ 339
  - 298 ↔ 300
  - 298 ↔ 326
  - 299 ↔ 301
  - 299 ↔ 308
  - 300 ↔ 313
  - 300 ↔ 324
  - 302 ↔ 322
  - 303 ↔ 318
  - 304 ↔ 308
  - 304 ↔ 317
  - 304 ↔ 334
  - 306 ↔ 307
  - 308 ↔ 311
  - 309 ↔ 315
  - 309 ↔ 340
  - 310 ↔ 319
  - 310 ↔ 321
  - 311 ↔ 334
  - 313 ↔ 337
  - 314 ↔ 323
  - 314 ↔ 337
  - 315 ↔ 317
  - 315 ↔ 329
  - 317 ↔ 327
  - 319 ↔ 325
  - 32 ↔ 55
  - 32 ↔ 80
  - 320 ↔ 332
  - 320 ↔ 336
  - 321 ↔ 328
  - 321 ↔ 335
  - 322 ↔ 328
  - 322 ↔ 335
  - 323 ↔ 331
  - 323 ↔ 336
  - 324 ↔ 326
  - 325 ↔ 331
  - 326 ↔ 339
  - 327 ↔ 329
  - 329 ↔ 341
  - 33 ↔ 46
  - 33 ↔ 50
  - 33 ↔ 61
  - 33 ↔ 96
  - 330 ↔ 340
  - 333 ↔ 335
  - 336 ↔ 337
  - 338 ↔ 340
  - 34 ↔ 36
  - 34 ↔ 78
  - 34 ↔ 87
  - 35 ↔ 49
  - 35 ↔ 85
  - 36 ↔ 37
  - 36 ↔ 51
  - 36 ↔ 97
  - 37 ↔ 44
  - 37 ↔ 53
  - 38 ↔ 73
  - 38 ↔ 94
  - 39 ↔ 55
  - 39 ↔ 56
  - 39 ↔ 80
  - 40 ↔ 43
  - 40 ↔ 89
  - 40 ↔ 98
  - 41 ↔ 68
  - 41 ↔ 86
  - 42 ↔ 45
  - 42 ↔ 47
  - 42 ↔ 98
  - 44 ↔ 67
  - 44 ↔ 93
  - 45 ↔ 49
  - 45 ↔ 92
  - 46 ↔ 91
  - 46 ↔ 93
  - 47 ↔ 49
  - 47 ↔ 73
  - 48 ↔ 57
  - 49 ↔ 60
  - 50 ↔ 84
  - 51 ↔ 78
  - 52 ↔ 67
  - 52 ↔ 95
  - 53 ↔ 91
  - 53 ↔ 93
  - 53 ↔ 97
  - 54 ↔ 71
  - 54 ↔ 90
  - 55 ↔ 64
  - 58 ↔ 85
  - 58 ↔ 91
  - 58 ↔ 97
  - 59 ↔ 65
  - 59 ↔ 81
  - 60 ↔ 73
  - 61 ↔ 84
  - 61 ↔ 93
  - 62 ↔ 73
  - 62 ↔ 94
  - 63 ↔ 64
  - 65 ↔ 83
  - 66 ↔ 75
  - 68 ↔ 72
  - 69 ↔ 86
  - 70 ↔ 94
  - 72 ↔ 74
  - 72 ↔ 96
  - 74 ↔ 76
  - 77 ↔ 94
  - 78 ↔ 79
  - 81 ↔ 83
  - 82 ↔ 99
  - 85 ↔ 86
  - 87 ↔ 97